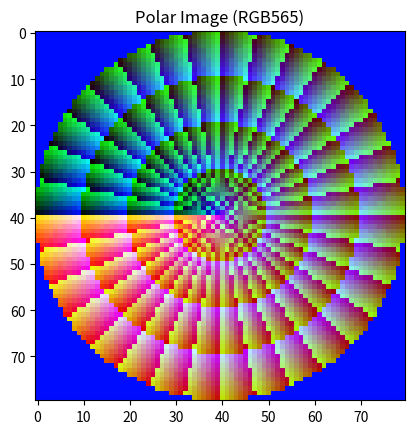

Reproduce this figure in Python.
import numpy as np
import matplotlib.pyplot as plt

# 定义图像的宽度和高度
IRIS_WIDTH = 80
IRIS_HEIGHT = 80

# 宏定义，0表示读取彩色图像，1表示读取灰度图像
SYMMETRICAL_EYELID = 0  # 修改此处的值为0或1

# 灰度图像数据
upper = [

]

# 彩色图像数据（RGB565格式）
polar_data = [
    # 添加彩色图像数据
0X007F, 0X007F, 0X007F, 0X007F, 0X007F, 0X007F, 0X007F, 0X007F,
  0X007F, 0X007F, 0X007F, 0X007F, 0X007F, 0X007F, 0X007F, 0X007F,
  0X007F, 0X007F, 0X007F, 0X007F, 0X007F, 0X007F, 0X007F, 0X007F,
  0X007F, 0X007F, 0X007F, 0X007F, 0X007F, 0X007F, 0X007F, 0X007F,
  0X007F, 0X007F, 0X3A00, 0X3B00, 0X3C01, 0X3D01, 0X3E01, 0X3F01,
  0X4081, 0X4181, 0X4281, 0X4381, 0X4480, 0X4580, 0X007F, 0X007F,
  0X007F, 0X007F, 0X007F, 0X007F, 0X007F, 0X007F, 0X007F, 0X007F,
  0X007F, 0X007F, 0X007F, 0X007F, 0X007F, 0X007F, 0X007F, 0X007F,
  0X007F, 0X007F, 0X007F, 0X007F, 0X007F, 0X007F, 0X007F, 0X007F,
  0X007F, 0X007F, 0X007F, 0X007F, 0X007F, 0X007F, 0X007F, 0X007F,
  0X007F, 0X007F, 0X007F, 0X007F, 0X007F, 0X007F, 0X007F, 0X007F,
  0X007F, 0X007F, 0X007F, 0X007F, 0X007F, 0X007F, 0X007F, 0X007F,
  0X007F, 0X007F, 0X007F, 0X007F, 0X007F, 0X007F, 0X007F, 0X007F,
  0X007F, 0X007F, 0X007F, 0X007F, 0X007F, 0X3500, 0X3601, 0X3701,
  0X3802, 0X3903, 0X3A03, 0X3B03, 0X3C04, 0X3D04, 0X3E04, 0X3F04,
  0X4084, 0X4184, 0X4284, 0X4384, 0X4483, 0X4583, 0X4683, 0X4782,
  0X4881, 0X4981, 0X4A80, 0X007F, 0X007F, 0X007F, 0X007F, 0X007F,
  0X007F, 0X007F, 0X007F, 0X007F, 0X007F, 0X007F, 0X007F, 0X007F,
  0X007F, 0X007F, 0X007F, 0X007F, 0X007F, 0X007F, 0X007F, 0X007F,
  0X007F, 0X007F, 0X007F, 0X007F, 0X007F, 0X007F, 0X007F, 0X007F,
  0X007F, 0X007F, 0X007F, 0X007F, 0X007F, 0X007F, 0X007F, 0X007F,
  0X007F, 0X007F, 0X007F, 0X007F, 0X007F, 0X007F, 0X007F, 0X007F,
  0X007F, 0X007F, 0X007F, 0X007F, 0X007F, 0X007F, 0X007F, 0X007F,
  0X007F, 0X007F, 0X3180, 0X3281, 0X3382, 0X3483, 0X3584, 0X3684,
  0X3785, 0X3906, 0X3A06, 0X3B07, 0X3C07, 0X3D07, 0X3E07, 0X3F07,
  0X4087, 0X4187, 0X4287, 0X4387, 0X4487, 0X4586, 0X4686, 0X4805,
  0X4904, 0X4A04, 0X4B03, 0X4C02, 0X4D01, 0X4E00, 0X007F, 0X007F,
  0X007F, 0X007F, 0X007F, 0X007F, 0X007F, 0X007F, 0X007F, 0X007F,
  0X007F, 0X007F, 0X007F, 0X007F, 0X007F, 0X007F, 0X007F, 0X007F,
  0X007F, 0X007F, 0X007F, 0X007F, 0X007F, 0X007F, 0X007F, 0X007F,
  0X007F, 0X007F, 0X007F, 0X007F, 0X007F, 0X007F, 0X007F, 0X007F,
  0X007F, 0X007F, 0X007F, 0X007F, 0X007F, 0X007F, 0X007F, 0X007F,
  0X007F, 0X007F, 0X007F, 0X007F, 0X007F, 0X007F, 0X007F, 0X007F,
  0X2F81, 0X3082, 0X3183, 0X3284, 0X3385, 0X3486, 0X3587, 0X3688,
  0X3788, 0X3889, 0X3989, 0X3B0A, 0X3C0A, 0X3D0A, 0X3E0B, 0X3F0B,
  0X408B, 0X418B, 0X428A, 0X438A, 0X448A, 0X4609, 0X4709, 0X4808,
  0X4908, 0X4A07, 0X4B06, 0X4C05, 0X4D04, 0X4E03, 0X4F02, 0X5001,
  0X007F, 0X007F, 0X007F, 0X007F, 0X007F, 0X007F, 0X007F, 0X007F,
  0X007F, 0X007F, 0X007F, 0X007F, 0X007F, 0X007F, 0X007F, 0X007F,
  0X007F, 0X007F, 0X007F, 0X007F, 0X007F, 0X007F, 0X007F, 0X007F,
  0X007F, 0X007F, 0X007F, 0X007F, 0X007F, 0X007F, 0X007F, 0X007F,
  0X007F, 0X007F, 0X007F, 0X007F, 0X007F, 0X007F, 0X007F, 0X007F,
  0X007F, 0X007F, 0X007F, 0X007F, 0X007F, 0X007F, 0X2D01, 0X2E02,
  0X2F04, 0X3005, 0X3106, 0X3207, 0X3308, 0X3409, 0X350A, 0X360B,
  0X378B, 0X388C, 0X398D, 0X3A8D, 0X3B8D, 0X3D0E, 0X3E0E, 0X3F0E,
  0X408E, 0X418E, 0X428E, 0X440D, 0X450D, 0X460D, 0X470C, 0X480B,
  0X498B, 0X4A8A, 0X4B89, 0X4C88, 0X4D87, 0X4E86, 0X4F85, 0X5084,
  0X5182, 0X5281, 0X007F, 0X007F, 0X007F, 0X007F, 0X007F, 0X007F,
  0X007F, 0X007F, 0X007F, 0X007F, 0X007F, 0X007F, 0X007F, 0X007F,
  0X007F, 0X007F, 0X007F, 0X007F, 0X007F, 0X007F, 0X007F, 0X007F,
  0X007F, 0X007F, 0X007F, 0X007F, 0X007F, 0X007F, 0X007F, 0X007F,
  0X007F, 0X007F, 0X007F, 0X007F, 0X007F, 0X007F, 0X007F, 0X007F,
  0X007F, 0X007F, 0X007F, 0X007F, 0X2B01, 0X2B82, 0X2C84, 0X2D85,
  0X2E86, 0X2F88, 0X3089, 0X318A, 0X328B, 0X338C, 0X350D, 0X360E,
  0X370F, 0X380F, 0X3990, 0X3A90, 0X3B91, 0X3D11, 0X3E11, 0X3F11,
  0X4091, 0X4191, 0X4291, 0X4411, 0X4510, 0X4610, 0X478F, 0X488F,
  0X498E, 0X4A8D, 0X4C0C, 0X4D0B, 0X4E0A, 0X4F09, 0X5008, 0X5106,
  0X5205, 0X5304, 0X5402, 0X5481, 0X007F, 0X007F, 0X007F, 0X007F,
  0X007F, 0X007F, 0X007F, 0X007F, 0X007F, 0X007F, 0X007F, 0X007F,
  0X007F, 0X007F, 0X007F, 0X007F, 0X007F, 0X007F, 0X007F, 0X007F,
  0X007F, 0X007F, 0X007F, 0X007F, 0X007F, 0X007F, 0X007F, 0X007F,
  0X007F, 0X007F, 0X007F, 0X007F, 0X007F, 0X007F, 0X007F, 0X007F,
  0X007F, 0X007F, 0X2880, 0X2982, 0X2A83, 0X2B05, 0X2C07, 0X2D08,
  0X2E09, 0X2F0B, 0X300C, 0X310D, 0X328E, 0X338F, 0X3490, 0X3591,
  0X3712, 0X3812, 0X3913, 0X3A93, 0X3B94, 0X3C94, 0X3E14, 0X3F14,
  0X4094, 0X4194, 0X4314, 0X4414, 0X4513, 0X4693, 0X4792, 0X4892,
  0X4A11, 0X4B10, 0X4C0F, 0X4D0E, 0X4E8D, 0X4F8C, 0X508B, 0X5189,
  0X5288, 0X5387, 0X5485, 0X5503, 0X5602, 0X5700, 0X007F, 0X007F,
  0X007F, 0X007F, 0X007F, 0X007F, 0X007F, 0X007F, 0X007F, 0X007F,
  0X007F, 0X007F, 0X007F, 0X007F, 0X007F, 0X007F, 0X007F, 0X007F,
  0X007F, 0X007F, 0X007F, 0X007F, 0X007F, 0X007F, 0X007F, 0X007F,
  0X007F, 0X007F, 0X007F, 0X007F, 0X007F, 0X007F, 0X007F, 0X007F,
  0X007F, 0X2701, 0X2803, 0X2905, 0X2986, 0X2A88, 0X2B89, 0X2C8B,
  0X2D8C, 0X2E8E, 0X2F8F, 0X3110, 0X3211, 0X3312, 0X3413, 0X3594,
  0X3695, 0X3795, 0X3916, 0X3A17, 0X3B97, 0X3C97, 0X3E17, 0X3F17,
  0X4097, 0X4197, 0X4317, 0X4417, 0X4597, 0X4696, 0X4815, 0X4915,
  0X4A14, 0X4B93, 0X4C92, 0X4D91, 0X4E90, 0X500F, 0X510E, 0X520C,
  0X530B, 0X5409, 0X5508, 0X5606, 0X5685, 0X5783, 0X5881, 0X007F,
  0X007F, 0X007F, 0X007F, 0X007F, 0X007F, 0X007F, 0X007F, 0X007F,
  0X007F, 0X007F, 0X007F, 0X007F, 0X007F, 0X007F, 0X007F, 0X007F,
  0X007F, 0X007F, 0X007F, 0X007F, 0X007F, 0X007F, 0X007F, 0X007F,
  0X007F, 0X007F, 0X007F, 0X007F, 0X007F, 0X007F, 0X007F, 0X2500,
  0X2582, 0X2684, 0X2785, 0X2807, 0X2909, 0X2A0B, 0X2B0C, 0X2C0E,
  0X2D0F, 0X2E11, 0X2F92, 0X3093, 0X3194, 0X3295, 0X3416, 0X3517,
  0X3618, 0X3799, 0X3899, 0X3A1A, 0X3B1A, 0X3C9A, 0X3E1B, 0X3F1B,
  0X409B, 0X419B, 0X431A, 0X449A, 0X459A, 0X4719, 0X4819, 0X4998,
  0X4A97, 0X4B96, 0X4D15, 0X4E14, 0X4F13, 0X5012, 0X5191, 0X528F,
  0X538E, 0X548C, 0X558B, 0X5689, 0X5787, 0X5805, 0X5904, 0X5A02,
  0X5A80, 0X007F, 0X007F, 0X007F, 0X007F, 0X007F, 0X007F, 0X007F,
  0X007F, 0X007F, 0X007F, 0X007F, 0X007F, 0X007F, 0X007F, 0X007F,
  0X007F, 0X007F, 0X007F, 0X007F, 0X007F, 0X007F, 0X007F, 0X007F,
  0X007F, 0X007F, 0X007F, 0X007F, 0X007F, 0X007F, 0X2380, 0X2402,
  0X2504, 0X2606, 0X2688, 0X278A, 0X288C, 0X298D, 0X2A8F, 0X2B91,
  0X2C92, 0X2D93, 0X2F15, 0X3016, 0X3117, 0X3218, 0X3399, 0X349A,
  0X361B, 0X371C, 0X389C, 0X3A1D, 0X3B1D, 0X3C9E, 0X3D9E, 0X3F1E,
  0X409E, 0X421E, 0X431E, 0X449D, 0X459D, 0X471C, 0X489C, 0X499B,
  0X4B1A, 0X4C19, 0X4D98, 0X4E97, 0X4F96, 0X5095, 0X5213, 0X5312,
  0X5411, 0X550F, 0X560D, 0X570C, 0X580A, 0X5908, 0X5986, 0X5A84,
  0X5B82, 0X5C00, 0X007F, 0X007F, 0X007F, 0X007F, 0X007F, 0X007F,
  0X007F, 0X007F, 0X007F, 0X007F, 0X007F, 0X007F, 0X007F, 0X007F,
  0X007F, 0X007F, 0X007F, 0X007F, 0X007F, 0X007F, 0X007F, 0X007F,
  0X007F, 0X007F, 0X007F, 0X007F, 0X007F, 0X2201, 0X2283, 0X2385,
  0X2487, 0X2509, 0X260B, 0X270D, 0X280E, 0X2910, 0X2A12, 0X2B13,
  0X2C15, 0X2D16, 0X2E98, 0X2F99, 0X309A, 0X321B, 0X331C, 0X349D,
  0X359E, 0X371F, 0X381F, 0X39A0, 0X3B20, 0X3CA1, 0X3DA1, 0X3F21,
  0X40A1, 0X4221, 0X4321, 0X44A0, 0X4620, 0X479F, 0X489F, 0X4A1E,
  0X4B1D, 0X4C9C, 0X4D9B, 0X4F1A, 0X5019, 0X5118, 0X5296, 0X5395,
  0X5493, 0X5592, 0X5690, 0X578E, 0X588D, 0X598B, 0X5A89, 0X5B07,
  0X5C05, 0X5D03, 0X5D81, 0X007F, 0X007F, 0X007F, 0X007F, 0X007F,
  0X007F, 0X007F, 0X007F, 0X007F, 0X007F, 0X007F, 0X007F, 0X007F,
  0X007F, 0X007F, 0X007F, 0X007F, 0X007F, 0X007F, 0X007F, 0X007F,
  0X007F, 0X007F, 0X007F, 0X007F, 0X2081, 0X2103, 0X2205, 0X2307,
  0X2389, 0X248B, 0X258D, 0X268F, 0X2791, 0X2893, 0X2994, 0X2A96,
  0X2B98, 0X2C99, 0X2D9B, 0X2F1C, 0X301D, 0X319E, 0X329F, 0X3420,
  0X35A1, 0X36A2, 0X3823, 0X39A3, 0X3B24, 0X3C24, 0X3DA4, 0X3F24,
  0X40A4, 0X4224, 0X43A4, 0X44A4, 0X4623, 0X47A3, 0X4922, 0X4A21,
  0X4BA0, 0X4D1F, 0X4E1E, 0X4F9D, 0X509C, 0X521B, 0X5319, 0X5418,
  0X5516, 0X5614, 0X5713, 0X5811, 0X590F, 0X5A0D, 0X5B0B, 0X5C09,
  0X5C87, 0X5D85, 0X5E83, 0X5F01, 0X007F, 0X007F, 0X007F, 0X007F,
  0X007F, 0X007F, 0X007F, 0X007F, 0X007F, 0X007F, 0X007F, 0X007F,
  0X007F, 0X007F, 0X007F, 0X007F, 0X007F, 0X007F, 0X007F, 0X007F,
  0X007F, 0X007F, 0X007F, 0X1F01, 0X2003, 0X2085, 0X2187, 0X220A,
  0X230C, 0X240E, 0X2490, 0X2592, 0X2694, 0X2795, 0X2897, 0X2999,
  0X2B1A, 0X2C1C, 0X2D1D, 0X2E9F, 0X2FA0, 0X3121, 0X3222, 0X33A3,
  0X3524, 0X36A5, 0X37A6, 0X3926, 0X3AA7, 0X3C27, 0X3DA7, 0X3F27,
  0X40A7, 0X4227, 0X43A7, 0X4527, 0X46A6, 0X4826, 0X4925, 0X4AA4,
  0X4C23, 0X4DA2, 0X4EA1, 0X5020, 0X511F, 0X529D, 0X539C, 0X549A,
  0X5619, 0X5717, 0X5815, 0X5914, 0X5A12, 0X5B10, 0X5B8E, 0X5C8C,
  0X5D8A, 0X5E07, 0X5F05, 0X6003, 0X6081, 0X007F, 0X007F, 0X007F,
  0X007F, 0X007F, 0X007F, 0X007F, 0X007F, 0X007F, 0X007F, 0X007F,
  0X007F, 0X007F, 0X007F, 0X007F, 0X007F, 0X007F, 0X007F, 0X007F,
  0X007F, 0X007F, 0X1D81, 0X1E83, 0X1F05, 0X2008, 0X208A, 0X218C,
  0X220E, 0X2310, 0X2412, 0X2514, 0X2616, 0X2718, 0X281A, 0X291C,
  0X2A1D, 0X2B9F, 0X2CA0, 0X2E22, 0X2F23, 0X30A4, 0X31A5, 0X3326,
  0X34A7, 0X3628, 0X37A9, 0X3929, 0X3AAA, 0X3C2A, 0X3DAB, 0X3F2B,
  0X40AB, 0X422B, 0X43AA, 0X452A, 0X46A9, 0X4829, 0X49A8, 0X4B27,
  0X4CA6, 0X4E25, 0X4F24, 0X50A3, 0X51A2, 0X5320, 0X541F, 0X559D,
  0X569C, 0X579A, 0X5898, 0X5996, 0X5A94, 0X5B92, 0X5C90, 0X5D8E,
  0X5E0C, 0X5F0A, 0X6008, 0X6085, 0X6103, 0X6201, 0X007F, 0X007F,
  0X007F, 0X007F, 0X007F, 0X007F, 0X007F, 0X007F, 0X007F, 0X007F,
  0X007F, 0X007F, 0X007F, 0X007F, 0X007F, 0X007F, 0X007F, 0X007F,
  0X007F, 0X1C00, 0X1D03, 0X1D85, 0X1E07, 0X1F0A, 0X200C, 0X208E,
  0X2191, 0X2293, 0X2315, 0X2417, 0X2519, 0X261B, 0X271D, 0X289E,
  0X29A0, 0X2AA2, 0X2C23, 0X2D25, 0X2EA6, 0X3027, 0X3128, 0X32A9,
  0X342A, 0X35AB, 0X372C, 0X38AD, 0X3A2D, 0X3C2E, 0X3DAE, 0X3F2E,
  0X40AE, 0X422E, 0X43AE, 0X45AD, 0X472D, 0X48AC, 0X4A2B, 0X4BAA,
  0X4D29, 0X4EA8, 0X4FA7, 0X5126, 0X52A5, 0X53A3, 0X5522, 0X5620,
  0X571E, 0X589D, 0X599B, 0X5A99, 0X5B97, 0X5C95, 0X5D13, 0X5E11,
  0X5F0E, 0X600C, 0X608A, 0X6187, 0X6205, 0X6283, 0X6380, 0X007F,
  0X007F, 0X007F, 0X007F, 0X007F, 0X007F, 0X007F, 0X007F, 0X007F,
  0X007F, 0X007F, 0X007F, 0X007F, 0X007F, 0X007F, 0X007F, 0X007F,
  0X1A80, 0X1B82, 0X1C05, 0X1C87, 0X1D8A, 0X1E0C, 0X1F0E, 0X2011,
  0X2093, 0X2195, 0X2297, 0X2399, 0X249B, 0X259D, 0X269F, 0X27A1,
  0X2923, 0X2A24, 0X2B26, 0X2CA7, 0X2E29, 0X2FAA, 0X30AB, 0X322D,
  0X33AE, 0X352E, 0X372F, 0X38B0, 0X3A30, 0X3BB1, 0X3DB1, 0X3F31,
  0X40B1, 0X4231, 0X4431, 0X45B0, 0X4730, 0X48AF, 0X4AAE, 0X4C2E,
  0X4DAD, 0X4F2B, 0X502A, 0X51A9, 0X5327, 0X54A6, 0X55A4, 0X56A3,
  0X5821, 0X591F, 0X5A1D, 0X5B1B, 0X5C19, 0X5D17, 0X5E15, 0X5F13,
  0X6011, 0X608E, 0X618C, 0X620A, 0X6307, 0X6385, 0X6402, 0X6500,
  0X007F, 0X007F, 0X007F, 0X007F, 0X007F, 0X007F, 0X007F, 0X007F,
  0X007F, 0X007F, 0X007F, 0X007F, 0X007F, 0X007F, 0X007F, 0X007F,
  0X1A02, 0X1A84, 0X1B07, 0X1C09, 0X1C8C, 0X1D8E, 0X1E11, 0X1F13,
  0X2015, 0X2097, 0X219A, 0X229C, 0X239E, 0X24A0, 0X25A2, 0X2724,
  0X2825, 0X2927, 0X2AA9, 0X2C2A, 0X2D2C, 0X2EAD, 0X302E, 0X31B0,
  0X3331, 0X3531, 0X36B2, 0X3833, 0X39B3, 0X3BB4, 0X3D34, 0X3F34,
  0X40B4, 0X42B4, 0X4434, 0X4633, 0X47B3, 0X4932, 0X4AB1, 0X4CB1,
  0X4E30, 0X4FAE, 0X512D, 0X52AC, 0X53AA, 0X5529, 0X56A7, 0X57A5,
  0X58A4, 0X5A22, 0X5B20, 0X5C1E, 0X5D1C, 0X5E1A, 0X5F17, 0X6015,
  0X6093, 0X6191, 0X620E, 0X630C, 0X6389, 0X6487, 0X6504, 0X6582,
  0X007F, 0X007F, 0X007F, 0X007F, 0X007F, 0X007F, 0X007F, 0X007F,
  0X007F, 0X007F, 0X007F, 0X007F, 0X007F, 0X007F, 0X007F, 0X1881,
  0X1904, 0X1986, 0X1A89, 0X1B0B, 0X1B8E, 0X1C90, 0X1D13, 0X1E15,
  0X1F17, 0X201A, 0X209C, 0X219E, 0X22A0, 0X23A2, 0X2524, 0X2626,
  0X2728, 0X28AA, 0X29AC, 0X2B2D, 0X2CAF, 0X2E30, 0X2FB1, 0X3133,
  0X32B4, 0X34B5, 0X3635, 0X37B6, 0X39B7, 0X3B37, 0X3D37, 0X3F37,
  0X40B7, 0X42B7, 0X44B7, 0X4637, 0X4836, 0X49B5, 0X4B35, 0X4D34,
  0X4EB3, 0X5031, 0X51B0, 0X532F, 0X54AD, 0X562C, 0X572A, 0X58A8,
  0X59A6, 0X5AA4, 0X5C22, 0X5D20, 0X5E1E, 0X5F1C, 0X601A, 0X6097,
  0X6195, 0X6293, 0X6310, 0X640E, 0X648B, 0X6509, 0X6606, 0X6684,
  0X6701, 0X007F, 0X007F, 0X007F, 0X007F, 0X007F, 0X007F, 0X007F,
  0X007F, 0X007F, 0X007F, 0X007F, 0X007F, 0X007F, 0X1700, 0X1783,
  0X1805, 0X1908, 0X198B, 0X1A0D, 0X1B10, 0X1B92, 0X1C95, 0X1D17,
  0X1E1A, 0X1F1C, 0X201E, 0X20A0, 0X21A3, 0X2325, 0X2427, 0X2529,
  0X26AB, 0X27AD, 0X292E, 0X2AB0, 0X2BB1, 0X2D33, 0X2F34, 0X30B6,
  0X3237, 0X3438, 0X35B8, 0X37B9, 0X393A, 0X3B3A, 0X3D3B, 0X3F3B,
  0X40BB, 0X42BB, 0X44BA, 0X46BA, 0X4839, 0X4A38, 0X4BB8, 0X4DB7,
  0X4F36, 0X50B4, 0X52B3, 0X5431, 0X5530, 0X56AE, 0X582D, 0X592B,
  0X5AA9, 0X5BA7, 0X5CA5, 0X5E23, 0X5F20, 0X601E, 0X609C, 0X619A,
  0X6297, 0X6315, 0X6412, 0X6490, 0X658D, 0X660B, 0X6688, 0X6785,
  0X6803, 0X6880, 0X007F, 0X007F, 0X007F, 0X007F, 0X007F, 0X007F,
  0X007F, 0X007F, 0X007F, 0X007F, 0X007F, 0X007F, 0X1602, 0X1685,
  0X1787, 0X180A, 0X188D, 0X190F, 0X1A12, 0X1A94, 0X1B97, 0X1C19,
  0X1D1C, 0X1E1E, 0X1F20, 0X2023, 0X2125, 0X2227, 0X2329, 0X242B,
  0X25AD, 0X26AF, 0X2831, 0X29B3, 0X2B34, 0X2CB6, 0X2E37, 0X2FB8,
  0X31BA, 0X333B, 0X353C, 0X373C, 0X393D, 0X3B3D, 0X3D3E, 0X3F3E,
  0X40BE, 0X42BE, 0X44BD, 0X46BD, 0X48BC, 0X4ABC, 0X4CBB, 0X4E3A,
  0X5038, 0X51B7, 0X5336, 0X54B4, 0X5633, 0X57B1, 0X592F, 0X5A2D,
  0X5BAB, 0X5CA9, 0X5DA7, 0X5EA5, 0X6023, 0X60A0, 0X619E, 0X629C,
  0X6399, 0X6417, 0X6514, 0X6592, 0X668F, 0X670D, 0X678A, 0X6807,
  0X6905, 0X6982, 0X007F, 0X007F, 0X007F, 0X007F, 0X007F, 0X007F,
  0X007F, 0X007F, 0X007F, 0X007F, 0X007F, 0X1481, 0X1503, 0X1606,
  0X1689, 0X170C, 0X178E, 0X1811, 0X1914, 0X1996, 0X1A99, 0X1B1B,
  0X1C1E, 0X1D20, 0X1E23, 0X1EA5, 0X2027, 0X2129, 0X222C, 0X232E,
  0X24B0, 0X25B2, 0X2734, 0X28B5, 0X2A37, 0X2BB9, 0X2DBA, 0X2F3B,
  0X313D, 0X32BE, 0X34BF, 0X36BF, 0X38C0, 0X3AC1, 0X3CC1, 0X3EC1,
  0X4141, 0X4341, 0X4541, 0X4740, 0X493F, 0X4B3F, 0X4D3E, 0X4EBD,
  0X50BB, 0X523A, 0X5439, 0X55B7, 0X5735, 0X58B4, 0X5A32, 0X5B30,
  0X5CAE, 0X5DAC, 0X5EA9, 0X6027, 0X6125, 0X61A3, 0X62A0, 0X639E,
  0X649B, 0X6519, 0X6616, 0X6694, 0X6791, 0X680E, 0X688C, 0X6909,
  0X6986, 0X6A83, 0X6B01, 0X007F, 0X007F, 0X007F, 0X007F, 0X007F,
  0X007F, 0X007F, 0X007F, 0X007F, 0X007F, 0X1402, 0X1485, 0X1508,
  0X158B, 0X160D, 0X1690, 0X1713, 0X1815, 0X1898, 0X199B, 0X1A1D,
  0X1B20, 0X1C22, 0X1CA5, 0X1DA7, 0X1EA9, 0X202C, 0X212E, 0X2230,
  0X23B2, 0X24B4, 0X2636, 0X27B8, 0X293A, 0X2ABB, 0X2CBD, 0X2E3E,
  0X3040, 0X3241, 0X3442, 0X3643, 0X3843, 0X3AC4, 0X3CC4, 0X3EC4,
  0X4144, 0X4344, 0X4544, 0X47C3, 0X49C3, 0X4BC2, 0X4DC1, 0X4FC0,
  0X51BE, 0X533D, 0X553B, 0X56BA, 0X5838, 0X59B6, 0X5B34, 0X5C32,
  0X5DB0, 0X5EAE, 0X602C, 0X6129, 0X6227, 0X6325, 0X63A2, 0X64A0,
  0X659D, 0X661B, 0X6718, 0X6795, 0X6893, 0X6910, 0X698D, 0X6A0B,
  0X6A88, 0X6B05, 0X6B82, 0X007F, 0X007F, 0X007F, 0X007F, 0X007F,
  0X007F, 0X007F, 0X007F, 0X007F, 0X1281, 0X1304, 0X1387, 0X1409,
  0X148C, 0X150F, 0X1592, 0X1614, 0X1717, 0X179A, 0X189D, 0X191F,
  0X1A22, 0X1AA4, 0X1BA7, 0X1CA9, 0X1DAC, 0X1EAE, 0X2030, 0X2133,
  0X2235, 0X23B7, 0X2539, 0X26BB, 0X283C, 0X29BE, 0X2BC0, 0X2DC1,
  0X2FC3, 0X31C4, 0X33C5, 0X35C6, 0X37C6, 0X3A47, 0X3CC7, 0X3EC7,
  0X4147, 0X4347, 0X45C7, 0X4846, 0X4A46, 0X4C45, 0X4E44, 0X5043,
  0X5241, 0X5440, 0X563E, 0X57BC, 0X593B, 0X5AB9, 0X5C37, 0X5DB5,
  0X5EB3, 0X6030, 0X612E, 0X622C, 0X6329, 0X6427, 0X6524, 0X65A2,
  0X669F, 0X671D, 0X681A, 0X6897, 0X6994, 0X6A12, 0X6A8F, 0X6B0C,
  0X6B89, 0X6C07, 0X6C84, 0X6D01, 0X007F, 0X007F, 0X007F, 0X007F,
  0X007F, 0X007F, 0X007F, 0X007F, 0X1182, 0X1205, 0X1288, 0X130B,
  0X138E, 0X1411, 0X1493, 0X1516, 0X1619, 0X169C, 0X171E, 0X1821,
  0X18A4, 0X19A6, 0X1AA9, 0X1BAB, 0X1CAE, 0X1DB0, 0X1EB3, 0X2035,
  0X2137, 0X22B9, 0X243B, 0X25BD, 0X273F, 0X28C1, 0X2AC3, 0X2CC4,
  0X2EC6, 0X30C7, 0X32C8, 0X3549, 0X374A, 0X39CA, 0X3C4A, 0X3ECB,
  0X414B, 0X43CA, 0X464A, 0X48CA, 0X4AC9, 0X4D48, 0X4F47, 0X5146,
  0X5344, 0X5543, 0X5741, 0X58BF, 0X5A3D, 0X5BBB, 0X5D39, 0X5EB7,
  0X6035, 0X6133, 0X6230, 0X632E, 0X642B, 0X6529, 0X6626, 0X6724,
  0X67A1, 0X689E, 0X691C, 0X6999, 0X6A96, 0X6B13, 0X6B91, 0X6C0E,
  0X6C8B, 0X6D08, 0X6D85, 0X6E02, 0X007F, 0X007F, 0X007F, 0X007F,
  0X007F, 0X007F, 0X007F, 0X1001, 0X1084, 0X1106, 0X1189, 0X120C,
  0X128F, 0X1312, 0X1395, 0X1418, 0X149A, 0X159D, 0X1620, 0X16A3,
  0X17A5, 0X18A8, 0X192B, 0X1A2D, 0X1B30, 0X1C32, 0X1DB5, 0X1EB7,
  0X2039, 0X213C, 0X22BE, 0X2440, 0X25C2, 0X27C4, 0X29C5, 0X2BC7,
  0X2DC8, 0X2FCA, 0X324B, 0X344C, 0X36CD, 0X394D, 0X3C4E, 0X3ECE,
  0X414E, 0X43CE, 0X46CD, 0X494D, 0X4BCC, 0X4DCB, 0X504A, 0X5248,
  0X5447, 0X5645, 0X5844, 0X5A42, 0X5BC0, 0X5D3E, 0X5EBC, 0X6039,
  0X6137, 0X6235, 0X63B2, 0X64B0, 0X65AD, 0X66AB, 0X6728, 0X6825,
  0X6923, 0X69A0, 0X6A1D, 0X6B1A, 0X6B98, 0X6C15, 0X6C92, 0X6D0F,
  0X6D8C, 0X6E09, 0X6E86, 0X6F04, 0X6F81, 0X007F, 0X007F, 0X007F,
  0X007F, 0X007F, 0X007F, 0X0F02, 0X0F85, 0X1008, 0X108B, 0X110E,
  0X1191, 0X1213, 0X1296, 0X1319, 0X139C, 0X141F, 0X1522, 0X15A4,
  0X16A7, 0X172A, 0X182D, 0X192F, 0X1A32, 0X1B34, 0X1C37, 0X1D39,
  0X1EBC, 0X203E, 0X2140, 0X2342, 0X24C4, 0X2646, 0X2848, 0X2A4A,
  0X2CCB, 0X2ECD, 0X314E, 0X33CF, 0X3650, 0X3950, 0X3BD1, 0X3ED1,
  0X4151, 0X4451, 0X46D0, 0X49D0, 0X4C4F, 0X4ECE, 0X514D, 0X534B,
  0X55CA, 0X57C8, 0X59C6, 0X5B44, 0X5CC2, 0X5EC0, 0X603E, 0X613C,
  0X62B9, 0X63B7, 0X64B4, 0X65B2, 0X66AF, 0X67AD, 0X68AA, 0X6927,
  0X6A24, 0X6AA2, 0X6B9F, 0X6C1C, 0X6C99, 0X6D16, 0X6D93, 0X6E11,
  0X6E8E, 0X6F0B, 0X6F88, 0X7005, 0X7082, 0X007F, 0X007F, 0X007F,
  0X007F, 0X007F, 0X0E00, 0X0E03, 0X0E86, 0X0F09, 0X0F8C, 0X100F,
  0X1012, 0X1095, 0X1118, 0X121B, 0X129D, 0X1320, 0X13A3, 0X14A6,
  0X1529, 0X162C, 0X16AE, 0X17B1, 0X18B4, 0X19B6, 0X1AB9, 0X1BBB,
  0X1D3E, 0X1EC0, 0X2042, 0X21C5, 0X2347, 0X2549, 0X274B, 0X294C,
  0X2B4E, 0X2DD0, 0X3051, 0X32D2, 0X35D3, 0X38D4, 0X3B54, 0X3E54,
  0X41D4, 0X44D4, 0X4754, 0X4A53, 0X4D52, 0X4FD1, 0X5250, 0X54CE,
  0X56CC, 0X58CB, 0X5AC9, 0X5CC7, 0X5E45, 0X6042, 0X6140, 0X62BE,
  0X643B, 0X6539, 0X6636, 0X6734, 0X6831, 0X692E, 0X69AC, 0X6AA9,
  0X6B26, 0X6C23, 0X6CA0, 0X6D1D, 0X6D9B, 0X6E98, 0X6F15, 0X6F92,
  0X6F8F, 0X700C, 0X7089, 0X7106, 0X7183, 0X7180, 0X007F, 0X007F,
  0X007F, 0X007F, 0X0D01, 0X0D04, 0X0D87, 0X0E0A, 0X0E8D, 0X0E90,
  0X0F13, 0X0F96, 0X1019, 0X109C, 0X111F, 0X11A2, 0X12A5, 0X1327,
  0X13AA, 0X14AD, 0X1530, 0X1633, 0X1735, 0X1838, 0X193B, 0X1A3D,
  0X1BC0, 0X1CC2, 0X1E45, 0X2047, 0X21C9, 0X23CB, 0X25CD, 0X27CF,
  0X29D1, 0X2C52, 0X2F54, 0X31D5, 0X34D6, 0X37D7, 0X3B57, 0X3E57,
  0X41D7, 0X44D7, 0X4857, 0X4B56, 0X4E55, 0X50D4, 0X53D2, 0X5651,
  0X584F, 0X5A4D, 0X5C4B, 0X5E49, 0X6047, 0X61C5, 0X6342, 0X6440,
  0X65BD, 0X66BB, 0X67B8, 0X68B5, 0X69B3, 0X6AB0, 0X6B2D, 0X6C2A,
  0X6CA7, 0X6D25, 0X6E22, 0X6E9F, 0X6F1C, 0X6F99, 0X7016, 0X7093,
  0X7110, 0X710D, 0X718A, 0X7207, 0X7284, 0X7281, 0X007F, 0X007F,
  0X007F, 0X007F, 0X0C02, 0X0C05, 0X0C88, 0X0D0B, 0X0D0E, 0X0D91,
  0X0E14, 0X0E97, 0X0F1A, 0X0F9D, 0X1020, 0X10A3, 0X1126, 0X11A9,
  0X12AC, 0X132F, 0X1431, 0X14B4, 0X15B7, 0X16BA, 0X17BC, 0X18BF,
  0X1A42, 0X1B44, 0X1CC7, 0X1E49, 0X204B, 0X21CE, 0X23D0, 0X2652,
  0X2854, 0X2B55, 0X2DD7, 0X30D8, 0X33D9, 0X375A, 0X3ADA, 0X3E5B,
  0X41DB, 0X455A, 0X48DA, 0X4C59, 0X4F58, 0X5257, 0X54D5, 0X57D4,
  0X59D2, 0X5C50, 0X5E4E, 0X604B, 0X61C9, 0X6347, 0X64C4, 0X65C2,
  0X673F, 0X683C, 0X693A, 0X6A37, 0X6B34, 0X6BB1, 0X6CAF, 0X6D2C,
  0X6E29, 0X6EA6, 0X6F23, 0X6FA0, 0X701D, 0X709A, 0X7117, 0X7194,
  0X7211, 0X728E, 0X728B, 0X7308, 0X7385, 0X7382, 0X007F, 0X007F,
  0X007F, 0X0A80, 0X0B03, 0X0B06, 0X0B89, 0X0C0C, 0X0C0F, 0X0C92,
  0X0D15, 0X0D98, 0X0D9B, 0X0E1E, 0X0EA1, 0X0F24, 0X0FA7, 0X102A,
  0X112D, 0X11B0, 0X12B3, 0X1336, 0X1439, 0X153B, 0X163E, 0X1741,
  0X1844, 0X19C6, 0X1AC9, 0X1C4B, 0X1E4E, 0X2050, 0X2252, 0X2454,
  0X26D6, 0X2958, 0X2C5A, 0X2FDB, 0X32DC, 0X365D, 0X3A5E, 0X3E5E,
  0X41DE, 0X45DE, 0X49DD, 0X4D5C, 0X505B, 0X53DA, 0X56D8, 0X5956,
  0X5BD4, 0X5DD2, 0X6050, 0X61CE, 0X63CB, 0X6549, 0X6646, 0X67C4,
  0X68C1, 0X69BE, 0X6ABB, 0X6BB9, 0X6CB6, 0X6D33, 0X6E30, 0X6EAD,
  0X6FAA, 0X7027, 0X70A4, 0X7121, 0X719E, 0X721B, 0X7218, 0X7295,
  0X7312, 0X738F, 0X738C, 0X7409, 0X7486, 0X7483, 0X7500, 0X007F,
  0X007F, 0X0981, 0X0A04, 0X0A07, 0X0A8A, 0X0A8D, 0X0B10, 0X0B93,
  0X0B96, 0X0C19, 0X0C9C, 0X0D1F, 0X0DA2, 0X0E25, 0X0EA8, 0X0F2B,
  0X0FAE, 0X1031, 0X10B4, 0X11B7, 0X123A, 0X133D, 0X1440, 0X1543,
  0X1645, 0X17C8, 0X18CB, 0X1A4D, 0X1C50, 0X1DD2, 0X2055, 0X2257,
  0X24D9, 0X27DB, 0X2ADC, 0X2DDE, 0X31DF, 0X35E0, 0X39E1, 0X3DE1,
  0X4261, 0X4661, 0X4A60, 0X4E5F, 0X525E, 0X555C, 0X585B, 0X5B59,
  0X5DD7, 0X6055, 0X6252, 0X63D0, 0X65CD, 0X674B, 0X6848, 0X69C5,
  0X6AC3, 0X6BC0, 0X6CBD, 0X6DBA, 0X6E37, 0X6F34, 0X6FB1, 0X702E,
  0X70AB, 0X7128, 0X71A5, 0X7222, 0X729F, 0X731C, 0X7399, 0X7416,
  0X7413, 0X7490, 0X750D, 0X750A, 0X7587, 0X7584, 0X7601, 0X007F,
  0X007F, 0X0881, 0X0904, 0X0908, 0X098B, 0X098E, 0X0A11, 0X0A14,
  0X0A97, 0X0B1A, 0X0B1D, 0X0BA0, 0X0C23, 0X0CA6, 0X0D29, 0X0DAD,
  0X0E30, 0X0EB3, 0X0F36, 0X1038, 0X10BB, 0X11BE, 0X1241, 0X1344,
  0X1447, 0X15CA, 0X16CC, 0X184F, 0X19D2, 0X1BD4, 0X1DD7, 0X2059,
  0X22DB, 0X255D, 0X28DF, 0X2C61, 0X3062, 0X3463, 0X38E4, 0X3DE4,
  0X4264, 0X4764, 0X4BE3, 0X4FE2, 0X53E1, 0X575F, 0X5ADD, 0X5D5B,
  0X6059, 0X6257, 0X6454, 0X6652, 0X67CF, 0X694C, 0X6A4A, 0X6BC7,
  0X6CC4, 0X6DC1, 0X6E3E, 0X6F3B, 0X6FB8, 0X70B6, 0X7133, 0X71B0,
  0X722D, 0X72A9, 0X7326, 0X73A3, 0X7420, 0X749D, 0X749A, 0X7517,
  0X7594, 0X7591, 0X760E, 0X760B, 0X7688, 0X7684, 0X7701, 0X007F,
  0X007F, 0X0782, 0X0805, 0X0808, 0X080B, 0X088F, 0X0892, 0X0915,
  0X0998, 0X099B, 0X0A1E, 0X0A21, 0X0AA4, 0X0B27, 0X0BAA, 0X0C2E,
  0X0CB1, 0X0D34, 0X0DB7, 0X0E3A, 0X0EBD, 0X0FC0, 0X1043, 0X1146,
  0X1248, 0X134B, 0X14CE, 0X1651, 0X17D4, 0X1956, 0X1B59, 0X1D5B,
  0X205E, 0X22E0, 0X2662, 0X29E4, 0X2E65, 0X32E6, 0X37E7, 0X3D67,
  0X42E7, 0X4867, 0X4D66, 0X51E5, 0X5664, 0X59E2, 0X5D60, 0X605E,
  0X62DB, 0X64D9, 0X66D6, 0X6854, 0X69D1, 0X6B4E, 0X6CCB, 0X6DC8,
  0X6EC6, 0X6FC3, 0X7040, 0X713D, 0X71BA, 0X7237, 0X72B4, 0X7331,
  0X73AE, 0X742A, 0X74A7, 0X7524, 0X75A1, 0X759E, 0X761B, 0X7618,
  0X7695, 0X7712, 0X770F, 0X778B, 0X7788, 0X7785, 0X7802, 0X007F,
  0X007F, 0X0683, 0X0686, 0X0709, 0X070C, 0X078F, 0X0792, 0X0815,
  0X0819, 0X089C, 0X089F, 0X0922, 0X0925, 0X09A8, 0X0A2B, 0X0AAE,
  0X0AB1, 0X0B35, 0X0BB8, 0X0CBB, 0X0D3E, 0X0DC1, 0X0E44, 0X0F47,
  0X104A, 0X114D, 0X1250, 0X13D2, 0X14D5, 0X16D8, 0X185B, 0X1ADD,
  0X1D60, 0X2062, 0X2364, 0X2766, 0X2BE8, 0X3169, 0X36EA, 0X3CEB,
  0X436B, 0X496A, 0X4EE9, 0X5468, 0X58E6, 0X5CE4, 0X6062, 0X62E0,
  0X655D, 0X67DB, 0X6958, 0X6B55, 0X6C52, 0X6DD0, 0X6ECD, 0X6FCA,
  0X70C7, 0X71C4, 0X7241, 0X72BE, 0X733B, 0X7438, 0X74B5, 0X7531,
  0X752E, 0X75AB, 0X7628, 0X76A5, 0X76A2, 0X771F, 0X771C, 0X7799,
  0X7795, 0X7812, 0X780F, 0X788C, 0X7889, 0X7906, 0X7903, 0X007F,
  0X0580, 0X0583, 0X0586, 0X0609, 0X060D, 0X0610, 0X0693, 0X0696,
  0X0719, 0X071C, 0X079F, 0X07A3, 0X0826, 0X0829, 0X08AC, 0X08AF,
  0X0932, 0X09B5, 0X0A38, 0X0ABC, 0X0B3F, 0X0BC2, 0X0C45, 0X0D48,
  0X0DCB, 0X0ECE, 0X0FD1, 0X10D4, 0X1257, 0X13DA, 0X155C, 0X175F,
  0X19E2, 0X1CE4, 0X2067, 0X2469, 0X28EB, 0X2EEC, 0X356D, 0X3C6E,
  0X43EE, 0X4AED, 0X516C, 0X576B, 0X5BE9, 0X6067, 0X6364, 0X6662,
  0X68DF, 0X6ADC, 0X6C5A, 0X6DD7, 0X6F54, 0X7051, 0X714E, 0X724B,
  0X72C8, 0X73C5, 0X7442, 0X74BF, 0X753C, 0X75B8, 0X7635, 0X76B2,
  0X772F, 0X772C, 0X77A9, 0X77A6, 0X7823, 0X781F, 0X789C, 0X7899,
  0X7916, 0X7913, 0X7990, 0X798D, 0X7989, 0X7A06, 0X7A03, 0X7A00,
  0X0480, 0X0483, 0X0487, 0X048A, 0X050D, 0X0510, 0X0513, 0X0597,
  0X059A, 0X059D, 0X0620, 0X0623, 0X06A6, 0X06A9, 0X072D, 0X0730,
  0X07B3, 0X0836, 0X0839, 0X08BC, 0X093F, 0X09C3, 0X0A46, 0X0AC9,
  0X0BCC, 0X0C4F, 0X0D52, 0X0E55, 0X0F58, 0X105B, 0X125E, 0X13E1,
  0X1664, 0X18E6, 0X1BE9, 0X206B, 0X256D, 0X2B6F, 0X32F0, 0X3B71,
  0X44F1, 0X4D70, 0X54EF, 0X5AED, 0X606B, 0X6469, 0X6766, 0X69E4,
  0X6C61, 0X6DDE, 0X6FDB, 0X70D8, 0X71D5, 0X72D2, 0X73CF, 0X744C,
  0X7549, 0X75C6, 0X7643, 0X76BF, 0X773C, 0X77B9, 0X77B6, 0X7833,
  0X78B0, 0X78AD, 0X7929, 0X7926, 0X79A3, 0X79A0, 0X7A1D, 0X7A1A,
  0X7A17, 0X7A93, 0X7A90, 0X7A8D, 0X7B0A, 0X7B07, 0X7B03, 0X7B00,
  0X0381, 0X0384, 0X0387, 0X038A, 0X040D, 0X0411, 0X0414, 0X0417,
  0X049A, 0X049D, 0X04A0, 0X04A4, 0X0527, 0X052A, 0X05AD, 0X05B0,
  0X0633, 0X0637, 0X06BA, 0X06BD, 0X0740, 0X07C3, 0X0846, 0X08CA,
  0X094D, 0X09D0, 0X0A53, 0X0B56, 0X0C59, 0X0D5C, 0X0E5F, 0X0FE2,
  0X11E5, 0X1468, 0X176B, 0X1AED, 0X2070, 0X26F2, 0X2FF3, 0X3A74,
  0X45F4, 0X5073, 0X5972, 0X6070, 0X656D, 0X68EB, 0X6BE8, 0X6E65,
  0X7062, 0X71DF, 0X72DC, 0X73D9, 0X74D6, 0X75D3, 0X7650, 0X76CD,
  0X774A, 0X77C6, 0X7843, 0X78C0, 0X793D, 0X793A, 0X79B7, 0X79B3,
  0X7A30, 0X7A2D, 0X7AAA, 0X7AA7, 0X7B24, 0X7B20, 0X7B1D, 0X7B1A,
  0X7B97, 0X7B94, 0X7B91, 0X7B8D, 0X7C0A, 0X7C07, 0X7C04, 0X7C01,
  0X0281, 0X0284, 0X0287, 0X028A, 0X028E, 0X0291, 0X0314, 0X0317,
  0X031A, 0X031E, 0X0321, 0X03A4, 0X03A7, 0X03AA, 0X03AE, 0X0431,
  0X0434, 0X04B7, 0X04BA, 0X04BD, 0X0541, 0X0544, 0X05C7, 0X064A,
  0X06CD, 0X06D0, 0X0754, 0X0857, 0X08DA, 0X09DD, 0X0A60, 0X0BE3,
  0X0D66, 0X0EE9, 0X116C, 0X14EF, 0X1972, 0X2074, 0X29F6, 0X37F7,
  0X4877, 0X5676, 0X6074, 0X66F2, 0X6B6F, 0X6EEC, 0X7169, 0X72E6,
  0X7463, 0X75E0, 0X765D, 0X775A, 0X77D7, 0X78D4, 0X7950, 0X794D,
  0X79CA, 0X7A47, 0X7AC4, 0X7AC1, 0X7B3D, 0X7B3A, 0X7B37, 0X7BB4,
  0X7BB1, 0X7C2E, 0X7C2A, 0X7C27, 0X7C24, 0X7CA1, 0X7C9E, 0X7C9A,
  0X7C97, 0X7C94, 0X7D11, 0X7D0E, 0X7D0A, 0X7D07, 0X7D04, 0X7D01,
  0X0181, 0X0184, 0X0187, 0X018B, 0X018E, 0X0191, 0X0194, 0X0197,
  0X019B, 0X021E, 0X0221, 0X0224, 0X0227, 0X022B, 0X022E, 0X0231,
  0X02B4, 0X02B7, 0X02BB, 0X02BE, 0X0341, 0X0344, 0X0347, 0X03CA,
  0X03CE, 0X0451, 0X04D4, 0X04D7, 0X055A, 0X05DE, 0X0661, 0X0764,
  0X0867, 0X096A, 0X0AED, 0X0D70, 0X1073, 0X1676, 0X2079, 0X32FA,
  0X4D7A, 0X6079, 0X69F6, 0X6FF3, 0X72F0, 0X756D, 0X76EA, 0X77E7,
  0X78E4, 0X79E1, 0X7A5E, 0X7ADA, 0X7B57, 0X7B54, 0X7BD1, 0X7C4E,
  0X7C4A, 0X7CC7, 0X7CC4, 0X7CC1, 0X7D3E, 0X7D3B, 0X7D37, 0X7D34,
  0X7DB1, 0X7DAE, 0X7DAB, 0X7DA7, 0X7DA4, 0X7DA1, 0X7D9E, 0X7E1B,
  0X7E17, 0X7E14, 0X7E11, 0X7E0E, 0X7E0B, 0X7E07, 0X7E04, 0X7E01,
  0X0081, 0X0084, 0X0087, 0X008B, 0X008E, 0X0091, 0X0094, 0X0097,
  0X009B, 0X009E, 0X00A1, 0X00A4, 0X00A7, 0X00AB, 0X00AE, 0X00B1,
  0X00B4, 0X00B7, 0X00BB, 0X00BE, 0X0141, 0X0144, 0X0147, 0X014B,
  0X014E, 0X0151, 0X01D4, 0X01D7, 0X01DB, 0X01DE, 0X0261, 0X0264,
  0X02E7, 0X036B, 0X03EE, 0X04F1, 0X05F4, 0X0877, 0X0D7A, 0X207D,
  0X607D, 0X72FA, 0X77F7, 0X7A74, 0X7B71, 0X7C6E, 0X7CEB, 0X7D67,
  0X7DE4, 0X7DE1, 0X7E5E, 0X7E5B, 0X7E57, 0X7E54, 0X7ED1, 0X7ECE,
  0X7ECB, 0X7EC7, 0X7EC4, 0X7EC1, 0X7F3E, 0X7F3B, 0X7F37, 0X7F34,
  0X7F31, 0X7F2E, 0X7F2B, 0X7F27, 0X7F24, 0X7F21, 0X7F1E, 0X7F1B,
  0X7F17, 0X7F14, 0X7F11, 0X7F0E, 0X7F0B, 0X7F07, 0X7F04, 0X7F01,
  0XFF01, 0XFF04, 0XFF07, 0XFF0B, 0XFF0E, 0XFF11, 0XFF14, 0XFF17,
  0XFF1B, 0XFF1E, 0XFF21, 0XFF24, 0XFF27, 0XFF2B, 0XFF2E, 0XFF31,
  0XFF34, 0XFF37, 0XFF3B, 0XFF3E, 0XFEC1, 0XFEC4, 0XFEC7, 0XFECB,
  0XFECE, 0XFED1, 0XFE54, 0XFE57, 0XFE5B, 0XFE5E, 0XFDE1, 0XFDE4,
  0XFD67, 0XFCEB, 0XFC6E, 0XFB71, 0XFA74, 0XF7F7, 0XF2FA, 0XE07D,
  0XA07D, 0X8D7A, 0X8877, 0X85F4, 0X84F1, 0X83EE, 0X836B, 0X82E7,
  0X8264, 0X8261, 0X81DE, 0X81DB, 0X81D7, 0X81D4, 0X8151, 0X814E,
  0X814B, 0X8147, 0X8144, 0X8141, 0X80BE, 0X80BB, 0X80B7, 0X80B4,
  0X80B1, 0X80AE, 0X80AB, 0X80A7, 0X80A4, 0X80A1, 0X809E, 0X809B,
  0X8097, 0X8094, 0X8091, 0X808E, 0X808B, 0X8087, 0X8084, 0X8081,
  0XFE01, 0XFE04, 0XFE07, 0XFE0B, 0XFE0E, 0XFE11, 0XFE14, 0XFE17,
  0XFE1B, 0XFD9E, 0XFDA1, 0XFDA4, 0XFDA7, 0XFDAB, 0XFDAE, 0XFDB1,
  0XFD34, 0XFD37, 0XFD3B, 0XFD3E, 0XFCC1, 0XFCC4, 0XFCC7, 0XFC4A,
  0XFC4E, 0XFBD1, 0XFB54, 0XFB57, 0XFADA, 0XFA5E, 0XF9E1, 0XF8E4,
  0XF7E7, 0XF6EA, 0XF56D, 0XF2F0, 0XEFF3, 0XE9F6, 0XE079, 0XCD7A,
  0XB2FA, 0XA079, 0X9676, 0X9073, 0X8D70, 0X8AED, 0X896A, 0X8867,
  0X8764, 0X8661, 0X85DE, 0X855A, 0X84D7, 0X84D4, 0X8451, 0X83CE,
  0X83CA, 0X8347, 0X8344, 0X8341, 0X82BE, 0X82BB, 0X82B7, 0X82B4,
  0X8231, 0X822E, 0X822B, 0X8227, 0X8224, 0X8221, 0X821E, 0X819B,
  0X8197, 0X8194, 0X8191, 0X818E, 0X818B, 0X8187, 0X8184, 0X8181,
  0XFD01, 0XFD04, 0XFD07, 0XFD0A, 0XFD0E, 0XFD11, 0XFC94, 0XFC97,
  0XFC9A, 0XFC9E, 0XFCA1, 0XFC24, 0XFC27, 0XFC2A, 0XFC2E, 0XFBB1,
  0XFBB4, 0XFB37, 0XFB3A, 0XFB3D, 0XFAC1, 0XFAC4, 0XFA47, 0XF9CA,
  0XF94D, 0XF950, 0XF8D4, 0XF7D7, 0XF75A, 0XF65D, 0XF5E0, 0XF463,
  0XF2E6, 0XF169, 0XEEEC, 0XEB6F, 0XE6F2, 0XE074, 0XD676, 0XC877,
  0XB7F7, 0XA9F6, 0XA074, 0X9972, 0X94EF, 0X916C, 0X8EE9, 0X8D66,
  0X8BE3, 0X8A60, 0X89DD, 0X88DA, 0X8857, 0X8754, 0X86D0, 0X86CD,
  0X864A, 0X85C7, 0X8544, 0X8541, 0X84BD, 0X84BA, 0X84B7, 0X8434,
  0X8431, 0X83AE, 0X83AA, 0X83A7, 0X83A4, 0X8321, 0X831E, 0X831A,
  0X8317, 0X8314, 0X8291, 0X828E, 0X828A, 0X8287, 0X8284, 0X8281,
  0XFC01, 0XFC04, 0XFC07, 0XFC0A, 0XFB8D, 0XFB91, 0XFB94, 0XFB97,
  0XFB1A, 0XFB1D, 0XFB20, 0XFB24, 0XFAA7, 0XFAAA, 0XFA2D, 0XFA30,
  0XF9B3, 0XF9B7, 0XF93A, 0XF93D, 0XF8C0, 0XF843, 0XF7C6, 0XF74A,
  0XF6CD, 0XF650, 0XF5D3, 0XF4D6, 0XF3D9, 0XF2DC, 0XF1DF, 0XF062,
  0XEE65, 0XEBE8, 0XE8EB, 0XE56D, 0XE070, 0XD972, 0XD073, 0XC5F4,
  0XBA74, 0XAFF3, 0XA6F2, 0XA070, 0X9AED, 0X976B, 0X9468, 0X91E5,
  0X8FE2, 0X8E5F, 0X8D5C, 0X8C59, 0X8B56, 0X8A53, 0X89D0, 0X894D,
  0X88CA, 0X8846, 0X87C3, 0X8740, 0X86BD, 0X86BA, 0X8637, 0X8633,
  0X85B0, 0X85AD, 0X852A, 0X8527, 0X84A4, 0X84A0, 0X849D, 0X849A,
  0X8417, 0X8414, 0X8411, 0X840D, 0X838A, 0X8387, 0X8384, 0X8381,
  0XFB00, 0XFB03, 0XFB07, 0XFB0A, 0XFA8D, 0XFA90, 0XFA93, 0XFA17,
  0XFA1A, 0XFA1D, 0XF9A0, 0XF9A3, 0XF926, 0XF929, 0XF8AD, 0XF8B0,
  0XF833, 0XF7B6, 0XF7B9, 0XF73C, 0XF6BF, 0XF643, 0XF5C6, 0XF549,
  0XF44C, 0XF3CF, 0XF2D2, 0XF1D5, 0XF0D8, 0XEFDB, 0XEDDE, 0XEC61,
  0XE9E4, 0XE766, 0XE469, 0XE06B, 0XDAED, 0XD4EF, 0XCD70, 0XC4F1,
  0XBB71, 0XB2F0, 0XAB6F, 0XA56D, 0XA06B, 0X9BE9, 0X98E6, 0X9664,
  0X93E1, 0X925E, 0X905B, 0X8F58, 0X8E55, 0X8D52, 0X8C4F, 0X8BCC,
  0X8AC9, 0X8A46, 0X89C3, 0X893F, 0X88BC, 0X8839, 0X8836, 0X87B3,
  0X8730, 0X872D, 0X86A9, 0X86A6, 0X8623, 0X8620, 0X859D, 0X859A,
  0X8597, 0X8513, 0X8510, 0X850D, 0X848A, 0X8487, 0X8483, 0X8480,
  0XFA00, 0XFA03, 0XFA06, 0XF989, 0XF98D, 0XF990, 0XF913, 0XF916,
  0XF899, 0XF89C, 0XF81F, 0XF823, 0XF7A6, 0XF7A9, 0XF72C, 0XF72F,
  0XF6B2, 0XF635, 0XF5B8, 0XF53C, 0XF4BF, 0XF442, 0XF3C5, 0XF2C8,
  0XF24B, 0XF14E, 0XF051, 0XEF54, 0XEDD7, 0XEC5A, 0XEADC, 0XE8DF,
  0XE662, 0XE364, 0XE067, 0XDBE9, 0XD76B, 0XD16C, 0XCAED, 0XC3EE,
  0XBC6E, 0XB56D, 0XAEEC, 0XA8EB, 0XA469, 0XA067, 0X9CE4, 0X99E2,
  0X975F, 0X955C, 0X93DA, 0X9257, 0X90D4, 0X8FD1, 0X8ECE, 0X8DCB,
  0X8D48, 0X8C45, 0X8BC2, 0X8B3F, 0X8ABC, 0X8A38, 0X89B5, 0X8932,
  0X88AF, 0X88AC, 0X8829, 0X8826, 0X87A3, 0X879F, 0X871C, 0X8719,
  0X8696, 0X8693, 0X8610, 0X860D, 0X8609, 0X8586, 0X8583, 0X8580,
  0X007F, 0XF903, 0XF906, 0XF889, 0XF88C, 0XF80F, 0XF812, 0XF795,
  0XF799, 0XF71C, 0XF71F, 0XF6A2, 0XF6A5, 0XF628, 0XF5AB, 0XF52E,
  0XF531, 0XF4B5, 0XF438, 0XF33B, 0XF2BE, 0XF241, 0XF1C4, 0XF0C7,
  0XEFCA, 0XEECD, 0XEDD0, 0XEC52, 0XEB55, 0XE958, 0XE7DB, 0XE55D,
  0XE2E0, 0XE062, 0XDCE4, 0XD8E6, 0XD468, 0XCEE9, 0XC96A, 0XC36B,
  0XBCEB, 0XB6EA, 0XB169, 0XABE8, 0XA766, 0XA364, 0XA062, 0X9D60,
  0X9ADD, 0X985B, 0X96D8, 0X94D5, 0X93D2, 0X9250, 0X914D, 0X904A,
  0X8F47, 0X8E44, 0X8DC1, 0X8D3E, 0X8CBB, 0X8BB8, 0X8B35, 0X8AB1,
  0X8AAE, 0X8A2B, 0X89A8, 0X8925, 0X8922, 0X889F, 0X889C, 0X8819,
  0X8815, 0X8792, 0X878F, 0X870C, 0X8709, 0X8686, 0X8683, 0X007F,
  0X007F, 0XF802, 0XF785, 0XF788, 0XF78B, 0XF70F, 0XF712, 0XF695,
  0XF618, 0XF61B, 0XF59E, 0XF5A1, 0XF524, 0XF4A7, 0XF42A, 0XF3AE,
  0XF331, 0XF2B4, 0XF237, 0XF1BA, 0XF13D, 0XF040, 0XEFC3, 0XEEC6,
  0XEDC8, 0XECCB, 0XEB4E, 0XE9D1, 0XE854, 0XE6D6, 0XE4D9, 0XE2DB,
  0XE05E, 0XDD60, 0XD9E2, 0XD664, 0XD1E5, 0XCD66, 0XC867, 0XC2E7,
  0XBD67, 0XB7E7, 0XB2E6, 0XAE65, 0XA9E4, 0XA662, 0XA2E0, 0XA05E,
  0X9D5B, 0X9B59, 0X9956, 0X97D4, 0X9651, 0X94CE, 0X934B, 0X9248,
  0X9146, 0X9043, 0X8FC0, 0X8EBD, 0X8E3A, 0X8DB7, 0X8D34, 0X8CB1,
  0X8C2E, 0X8BAA, 0X8B27, 0X8AA4, 0X8A21, 0X8A1E, 0X899B, 0X8998,
  0X8915, 0X8892, 0X888F, 0X880B, 0X8808, 0X8805, 0X8782, 0X007F,
  0X007F, 0XF701, 0XF684, 0XF688, 0XF60B, 0XF60E, 0XF591, 0XF594,
  0XF517, 0XF49A, 0XF49D, 0XF420, 0XF3A3, 0XF326, 0XF2A9, 0XF22D,
  0XF1B0, 0XF133, 0XF0B6, 0XEFB8, 0XEF3B, 0XEE3E, 0XEDC1, 0XECC4,
  0XEBC7, 0XEA4A, 0XE94C, 0XE7CF, 0XE652, 0XE454, 0XE257, 0XE059,
  0XDD5B, 0XDADD, 0XD75F, 0XD3E1, 0XCFE2, 0XCBE3, 0XC764, 0XC264,
  0XBDE4, 0XB8E4, 0XB463, 0XB062, 0XAC61, 0XA8DF, 0XA55D, 0XA2DB,
  0XA059, 0X9DD7, 0X9BD4, 0X99D2, 0X984F, 0X96CC, 0X95CA, 0X9447,
  0X9344, 0X9241, 0X91BE, 0X90BB, 0X9038, 0X8F36, 0X8EB3, 0X8E30,
  0X8DAD, 0X8D29, 0X8CA6, 0X8C23, 0X8BA0, 0X8B1D, 0X8B1A, 0X8A97,
  0X8A14, 0X8A11, 0X898E, 0X898B, 0X8908, 0X8904, 0X8881, 0X007F,
  0X007F, 0XF601, 0XF584, 0XF587, 0XF50A, 0XF50D, 0XF490, 0XF413,
  0XF416, 0XF399, 0XF31C, 0XF29F, 0XF222, 0XF1A5, 0XF128, 0XF0AB,
  0XF02E, 0XEFB1, 0XEF34, 0XEE37, 0XEDBA, 0XECBD, 0XEBC0, 0XEAC3,
  0XE9C5, 0XE848, 0XE74B, 0XE5CD, 0XE3D0, 0XE252, 0XE055, 0XDDD7,
  0XDB59, 0XD85B, 0XD55C, 0XD25E, 0XCE5F, 0XCA60, 0XC661, 0XC261,
  0XBDE1, 0XB9E1, 0XB5E0, 0XB1DF, 0XADDE, 0XAADC, 0XA7DB, 0XA4D9,
  0XA257, 0XA055, 0X9DD2, 0X9C50, 0X9A4D, 0X98CB, 0X97C8, 0X9645,
  0X9543, 0X9440, 0X933D, 0X923A, 0X91B7, 0X90B4, 0X9031, 0X8FAE,
  0X8F2B, 0X8EA8, 0X8E25, 0X8DA2, 0X8D1F, 0X8C9C, 0X8C19, 0X8B96,
  0X8B93, 0X8B10, 0X8A8D, 0X8A8A, 0X8A07, 0X8A04, 0X8981, 0X007F,
  0X007F, 0XF500, 0XF483, 0XF486, 0XF409, 0XF38C, 0XF38F, 0XF312,
  0XF295, 0XF218, 0XF21B, 0XF19E, 0XF121, 0XF0A4, 0XF027, 0XEFAA,
  0XEEAD, 0XEE30, 0XED33, 0XECB6, 0XEBB9, 0XEABB, 0XE9BE, 0XE8C1,
  0XE7C4, 0XE646, 0XE549, 0XE3CB, 0XE1CE, 0XE050, 0XDDD2, 0XDBD4,
  0XD956, 0XD6D8, 0XD3DA, 0XD05B, 0XCD5C, 0XC9DD, 0XC5DE, 0XC1DE,
  0XBE5E, 0XBA5E, 0XB65D, 0XB2DC, 0XAFDB, 0XAC5A, 0XA958, 0XA6D6,
  0XA454, 0XA252, 0XA050, 0X9E4E, 0X9C4B, 0X9AC9, 0X99C6, 0X9844,
  0X9741, 0X963E, 0X953B, 0X9439, 0X9336, 0X92B3, 0X91B0, 0X912D,
  0X902A, 0X8FA7, 0X8F24, 0X8EA1, 0X8E1E, 0X8D9B, 0X8D98, 0X8D15,
  0X8C92, 0X8C0F, 0X8C0C, 0X8B89, 0X8B06, 0X8B03, 0X8A80, 0X007F,
  0X007F, 0X007F, 0XF382, 0XF385, 0XF308, 0XF28B, 0XF28E, 0XF211,
  0XF194, 0XF117, 0XF09A, 0XF01D, 0XEFA0, 0XEF23, 0XEEA6, 0XEE29,
  0XED2C, 0XECAF, 0XEBB1, 0XEB34, 0XEA37, 0XE93A, 0XE83C, 0XE73F,
  0XE5C2, 0XE4C4, 0XE347, 0XE1C9, 0XE04B, 0XDE4E, 0XDC50, 0XD9D2,
  0XD7D4, 0XD4D5, 0XD257, 0XCF58, 0XCC59, 0XC8DA, 0XC55A, 0XC1DB,
  0XBE5B, 0XBADA, 0XB75A, 0XB3D9, 0XB0D8, 0XADD7, 0XAB55, 0XA854,
  0XA652, 0XA3D0, 0XA1CE, 0XA04B, 0X9E49, 0X9CC7, 0X9B44, 0X9A42,
  0X98BF, 0X97BC, 0X96BA, 0X95B7, 0X94B4, 0X9431, 0X932F, 0X92AC,
  0X91A9, 0X9126, 0X90A3, 0X9020, 0X8F9D, 0X8F1A, 0X8E97, 0X8E14,
  0X8D91, 0X8D0E, 0X8D0B, 0X8C88, 0X8C05, 0X8C02, 0X007F, 0X007F,
  0X007F, 0X007F, 0XF281, 0XF284, 0XF207, 0XF18A, 0XF10D, 0XF110,
  0XF093, 0XF016, 0XEF99, 0XEF1C, 0XEE9F, 0XEE22, 0XED25, 0XECA7,
  0XEC2A, 0XEB2D, 0XEAB0, 0XE9B3, 0XE8B5, 0XE7B8, 0XE6BB, 0XE5BD,
  0XE440, 0XE342, 0XE1C5, 0XE047, 0XDE49, 0XDC4B, 0XDA4D, 0XD84F,
  0XD651, 0XD3D2, 0XD0D4, 0XCE55, 0XCB56, 0XC857, 0XC4D7, 0XC1D7,
  0XBE57, 0XBB57, 0XB7D7, 0XB4D6, 0XB1D5, 0XAF54, 0XAC52, 0XA9D1,
  0XA7CF, 0XA5CD, 0XA3CB, 0XA1C9, 0XA047, 0X9E45, 0X9CC2, 0X9BC0,
  0X9A3D, 0X993B, 0X9838, 0X9735, 0X9633, 0X9530, 0X94AD, 0X93AA,
  0X9327, 0X92A5, 0X91A2, 0X911F, 0X909C, 0X9019, 0X8F96, 0X8F13,
  0X8E90, 0X8E8D, 0X8E0A, 0X8D87, 0X8D04, 0X8D01, 0X007F, 0X007F,
  0X007F, 0X007F, 0XF180, 0XF183, 0XF106, 0XF089, 0XF00C, 0XEF8F,
  0XEF92, 0XEF15, 0XEE98, 0XED9B, 0XED1D, 0XECA0, 0XEC23, 0XEB26,
  0XEAA9, 0XE9AC, 0XE92E, 0XE831, 0XE734, 0XE636, 0XE539, 0XE43B,
  0XE2BE, 0XE140, 0XE042, 0XDE45, 0XDCC7, 0XDAC9, 0XD8CB, 0XD6CC,
  0XD4CE, 0XD250, 0XCFD1, 0XCD52, 0XCA53, 0XC754, 0XC4D4, 0XC1D4,
  0XBE54, 0XBB54, 0XB8D4, 0XB5D3, 0XB2D2, 0XB051, 0XADD0, 0XAB4E,
  0XA94C, 0XA74B, 0XA549, 0XA347, 0XA1C5, 0XA042, 0X9EC0, 0X9D3E,
  0X9BBB, 0X9AB9, 0X99B6, 0X98B4, 0X97B1, 0X96AE, 0X962C, 0X9529,
  0X94A6, 0X93A3, 0X9320, 0X929D, 0X921B, 0X9118, 0X9095, 0X9012,
  0X900F, 0X8F8C, 0X8F09, 0X8E86, 0X8E03, 0X8E00, 0X007F, 0X007F,
  0X007F, 0X007F, 0X007F, 0XF082, 0XF005, 0XEF88, 0XEF0B, 0XEE8E,
  0XEE11, 0XED93, 0XED16, 0XEC99, 0XEC1C, 0XEB9F, 0XEAA2, 0XEA24,
  0XE927, 0XE8AA, 0XE7AD, 0XE6AF, 0XE5B2, 0XE4B4, 0XE3B7, 0XE2B9,
  0XE13C, 0XE03E, 0XDEC0, 0XDCC2, 0XDB44, 0XD9C6, 0XD7C8, 0XD5CA,
  0XD34B, 0XD14D, 0XCECE, 0XCC4F, 0XC9D0, 0XC6D0, 0XC451, 0XC151,
  0XBED1, 0XBBD1, 0XB950, 0XB650, 0XB3CF, 0XB14E, 0XAECD, 0XACCB,
  0XAA4A, 0XA848, 0XA646, 0XA4C4, 0XA342, 0XA140, 0XA03E, 0X9EBC,
  0X9D39, 0X9C37, 0X9B34, 0X9A32, 0X992F, 0X982D, 0X972A, 0X96A7,
  0X95A4, 0X9522, 0X941F, 0X939C, 0X9319, 0X9296, 0X9213, 0X9191,
  0X910E, 0X908B, 0X9008, 0X8F85, 0X8F02, 0X007F, 0X007F, 0X007F,
  0X007F, 0X007F, 0X007F, 0XEF81, 0XEF04, 0XEE86, 0XEE09, 0XED8C,
  0XED0F, 0XEC92, 0XEC15, 0XEB98, 0XEB1A, 0XEA1D, 0XE9A0, 0XE923,
  0XE825, 0XE728, 0XE6AB, 0XE5AD, 0XE4B0, 0XE3B2, 0XE235, 0XE137,
  0XE039, 0XDEBC, 0XDD3E, 0XDBC0, 0XDA42, 0XD844, 0XD645, 0XD447,
  0XD248, 0XD04A, 0XCDCB, 0XCBCC, 0XC94D, 0XC6CD, 0XC3CE, 0XC14E,
  0XBECE, 0XBC4E, 0XB94D, 0XB6CD, 0XB44C, 0XB24B, 0XAFCA, 0XADC8,
  0XABC7, 0XA9C5, 0XA7C4, 0XA5C2, 0XA440, 0XA2BE, 0XA13C, 0XA039,
  0X9EB7, 0X9DB5, 0X9C32, 0X9B30, 0X9A2D, 0X992B, 0X98A8, 0X97A5,
  0X96A3, 0X9620, 0X959D, 0X949A, 0X9418, 0X9395, 0X9312, 0X928F,
  0X920C, 0X9189, 0X9106, 0X9084, 0X9001, 0X007F, 0X007F, 0X007F,
  0X007F, 0X007F, 0X007F, 0X007F, 0XEE02, 0XED85, 0XED08, 0XEC8B,
  0XEC0E, 0XEB91, 0XEB13, 0XEA96, 0XE999, 0XE91C, 0XE89E, 0XE7A1,
  0XE724, 0XE626, 0XE529, 0XE42B, 0XE32E, 0XE230, 0XE133, 0XE035,
  0XDEB7, 0XDD39, 0XDBBB, 0XDA3D, 0XD8BF, 0XD741, 0XD543, 0XD344,
  0XD146, 0XCF47, 0XCD48, 0XCAC9, 0XC8CA, 0XC64A, 0XC3CA, 0XC14B,
  0XBECB, 0XBC4A, 0XB9CA, 0XB74A, 0XB549, 0XB2C8, 0XB0C7, 0XAEC6,
  0XACC4, 0XAAC3, 0XA8C1, 0XA73F, 0XA5BD, 0XA43B, 0XA2B9, 0XA137,
  0XA035, 0X9EB3, 0X9DB0, 0X9CAE, 0X9BAB, 0X9AA9, 0X99A6, 0X98A4,
  0X9821, 0X971E, 0X969C, 0X9619, 0X9516, 0X9493, 0X9411, 0X938E,
  0X930B, 0X9288, 0X9205, 0X9182, 0X007F, 0X007F, 0X007F, 0X007F,
  0X007F, 0X007F, 0X007F, 0X007F, 0XED01, 0XEC84, 0XEC07, 0XEB89,
  0XEB0C, 0XEA8F, 0XEA12, 0XE994, 0XE897, 0XE81A, 0XE71D, 0XE69F,
  0XE5A2, 0XE524, 0XE427, 0XE329, 0XE22C, 0XE12E, 0XE030, 0XDEB3,
  0XDDB5, 0XDC37, 0XDAB9, 0XD93B, 0XD7BC, 0XD63E, 0XD440, 0XD241,
  0XD043, 0XCE44, 0XCC45, 0XCA46, 0XC846, 0XC5C7, 0XC347, 0XC147,
  0XBEC7, 0XBCC7, 0XBA47, 0XB7C6, 0XB5C6, 0XB3C5, 0XB1C4, 0XAFC3,
  0XADC1, 0XABC0, 0XA9BE, 0XA83C, 0XA6BB, 0XA539, 0XA3B7, 0XA235,
  0XA133, 0XA030, 0X9EAE, 0X9DAC, 0X9CA9, 0X9BA7, 0X9AA4, 0X9A22,
  0X991F, 0X989D, 0X979A, 0X9717, 0X9614, 0X9592, 0X950F, 0X948C,
  0X9409, 0X9387, 0X9304, 0X9281, 0X007F, 0X007F, 0X007F, 0X007F,
  0X007F, 0X007F, 0X007F, 0X007F, 0X007F, 0XEB82, 0XEB05, 0XEA88,
  0XEA0B, 0XE98D, 0XE910, 0XE893, 0XE795, 0XE718, 0XE61B, 0XE59D,
  0XE4A0, 0XE3A2, 0XE325, 0XE227, 0XE129, 0XE02C, 0XDEAE, 0XDDB0,
  0XDC32, 0XDB34, 0XD9B6, 0XD838, 0XD6BA, 0XD53B, 0XD33D, 0XD1BE,
  0XCFC0, 0XCDC1, 0XCBC2, 0XC9C3, 0XC7C3, 0XC544, 0XC344, 0XC144,
  0XBEC4, 0XBCC4, 0XBAC4, 0XB843, 0XB643, 0XB442, 0XB241, 0XB040,
  0XAE3E, 0XACBD, 0XAABB, 0XA93A, 0XA7B8, 0XA636, 0XA4B4, 0XA3B2,
  0XA230, 0XA12E, 0XA02C, 0X9EA9, 0X9DA7, 0X9CA5, 0X9C22, 0X9B20,
  0X9A1D, 0X999B, 0X9898, 0X9815, 0X9713, 0X9690, 0X960D, 0X958B,
  0X9508, 0X9485, 0X9402, 0X007F, 0X007F, 0X007F, 0X007F, 0X007F,
  0X007F, 0X007F, 0X007F, 0X007F, 0X007F, 0XEB01, 0XEA83, 0XE986,
  0XE909, 0XE88C, 0XE80E, 0XE791, 0XE694, 0XE616, 0XE519, 0XE49B,
  0XE39E, 0XE2A0, 0XE1A3, 0XE125, 0XE027, 0XDEA9, 0XDDAC, 0XDCAE,
  0XDB30, 0XDA32, 0XD8B4, 0XD735, 0XD5B7, 0XD439, 0XD23A, 0XD0BB,
  0XCEBD, 0XCD3E, 0XCB3F, 0XC93F, 0XC740, 0XC541, 0XC341, 0XC141,
  0XBEC1, 0XBCC1, 0XBAC1, 0XB8C0, 0XB6BF, 0XB4BF, 0XB2BE, 0XB13D,
  0XAF3B, 0XADBA, 0XABB9, 0XAA37, 0XA8B5, 0XA734, 0XA5B2, 0XA4B0,
  0XA32E, 0XA22C, 0XA129, 0XA027, 0X9EA5, 0X9E23, 0X9D20, 0X9C1E,
  0X9B1B, 0X9A99, 0X9996, 0X9914, 0X9811, 0X978E, 0X970C, 0X9689,
  0X9606, 0X9503, 0X9481, 0X007F, 0X007F, 0X007F, 0X007F, 0X007F,
  0X007F, 0X007F, 0X007F, 0X007F, 0X007F, 0X007F, 0XE982, 0XE905,
  0XE807, 0XE78A, 0XE70D, 0XE68F, 0XE592, 0XE514, 0XE417, 0XE399,
  0XE29C, 0XE19E, 0XE0A0, 0XE023, 0XDEA5, 0XDDA7, 0XDCA9, 0XDBAB,
  0XDA2D, 0XD92F, 0XD7B1, 0XD633, 0XD4B4, 0XD336, 0XD1B7, 0XD038,
  0XCE3A, 0XCCBB, 0XCABC, 0XC8BC, 0XC6BD, 0XC4BD, 0XC2BE, 0XC0BE,
  0XBF3E, 0XBD3E, 0XBB3D, 0XB93D, 0XB73C, 0XB53C, 0XB33B, 0XB1BA,
  0XAFB8, 0XAE37, 0XACB6, 0XAB34, 0XA9B3, 0XA831, 0XA6AF, 0XA5AD,
  0XA42B, 0XA329, 0XA227, 0XA125, 0XA023, 0X9F20, 0X9E1E, 0X9D1C,
  0X9C19, 0X9B97, 0X9A94, 0X9A12, 0X990F, 0X988D, 0X980A, 0X9787,
  0X9685, 0X9602, 0X007F, 0X007F, 0X007F, 0X007F, 0X007F, 0X007F,
  0X007F, 0X007F, 0X007F, 0X007F, 0X007F, 0X007F, 0XE880, 0XE803,
  0XE785, 0XE688, 0XE60B, 0XE58D, 0XE490, 0XE412, 0XE315, 0XE297,
  0XE19A, 0XE09C, 0XE01E, 0XDF20, 0XDE23, 0XDCA5, 0XDBA7, 0XDAA9,
  0XD92B, 0XD82D, 0XD6AE, 0XD530, 0XD431, 0XD2B3, 0XD0B4, 0XCF36,
  0XCDB7, 0XCBB8, 0XCA38, 0XC839, 0XC6BA, 0XC4BA, 0XC2BB, 0XC0BB,
  0XBF3B, 0XBD3B, 0XBB3A, 0XB93A, 0XB7B9, 0XB5B8, 0XB438, 0XB237,
  0XB0B6, 0XAF34, 0XAD33, 0XABB1, 0XAAB0, 0XA92E, 0XA7AD, 0XA6AB,
  0XA529, 0XA427, 0XA325, 0XA1A3, 0XA0A0, 0XA01E, 0X9F1C, 0X9E1A,
  0X9D17, 0X9C95, 0X9B92, 0X9B10, 0X9A0D, 0X998B, 0X9908, 0X9805,
  0X9783, 0X9700, 0X007F, 0X007F, 0X007F, 0X007F, 0X007F, 0X007F,
  0X007F, 0X007F, 0X007F, 0X007F, 0X007F, 0X007F, 0X007F, 0XE701,
  0XE684, 0XE606, 0XE509, 0XE48B, 0XE40E, 0XE310, 0XE293, 0XE195,
  0XE097, 0XE01A, 0XDF1C, 0XDE1E, 0XDD20, 0XDC22, 0XDAA4, 0XD9A6,
  0XD8A8, 0XD72A, 0XD62C, 0XD4AD, 0XD32F, 0XD1B0, 0XD031, 0XCEB3,
  0XCD34, 0XCB35, 0XC9B5, 0XC836, 0XC637, 0XC4B7, 0XC2B7, 0XC0B7,
  0XBF37, 0XBD37, 0XBB37, 0XB9B7, 0XB7B6, 0XB635, 0XB4B5, 0XB2B4,
  0XB133, 0XAFB1, 0XAE30, 0XACAF, 0XAB2D, 0XA9AC, 0XA8AA, 0XA728,
  0XA626, 0XA524, 0XA3A2, 0XA2A0, 0XA19E, 0XA09C, 0XA01A, 0X9F17,
  0X9E15, 0X9D13, 0X9C90, 0X9B8E, 0X9B0B, 0X9A89, 0X9986, 0X9904,
  0X9881, 0X007F, 0X007F, 0X007F, 0X007F, 0X007F, 0X007F, 0X007F,
  0X007F, 0X007F, 0X007F, 0X007F, 0X007F, 0X007F, 0X007F, 0X007F,
  0XE582, 0XE504, 0XE487, 0XE389, 0XE30C, 0XE20E, 0XE191, 0XE093,
  0XE015, 0XDF17, 0XDE1A, 0XDD1C, 0XDC1E, 0XDB20, 0XDA22, 0XD8A4,
  0XD7A5, 0XD6A7, 0XD529, 0XD3AA, 0XD2AC, 0XD12D, 0XCFAE, 0XCE30,
  0XCCB1, 0XCAB1, 0XC932, 0XC7B3, 0XC633, 0XC434, 0XC2B4, 0XC0B4,
  0XBF34, 0XBD34, 0XBBB4, 0XB9B3, 0XB833, 0XB6B2, 0XB531, 0XB331,
  0XB1B0, 0XB02E, 0XAEAD, 0XAD2C, 0XAC2A, 0XAAA9, 0XA927, 0XA825,
  0XA724, 0XA5A2, 0XA4A0, 0XA39E, 0XA29C, 0XA19A, 0XA097, 0XA015,
  0X9F13, 0X9E11, 0X9D8E, 0X9C8C, 0X9C09, 0X9B07, 0X9A84, 0X9A02,
  0X007F, 0X007F, 0X007F, 0X007F, 0X007F, 0X007F, 0X007F, 0X007F,
  0X007F, 0X007F, 0X007F, 0X007F, 0X007F, 0X007F, 0X007F, 0X007F,
  0XE500, 0XE402, 0XE385, 0XE307, 0XE20A, 0XE18C, 0XE08E, 0XE011,
  0XDF13, 0XDE15, 0XDD17, 0XDC19, 0XDB1B, 0XDA1D, 0XD91F, 0XD821,
  0XD6A3, 0XD5A4, 0XD4A6, 0XD327, 0XD1A9, 0XD02A, 0XCF2B, 0XCDAD,
  0XCC2E, 0XCAAE, 0XC8AF, 0XC730, 0XC5B0, 0XC431, 0XC231, 0XC0B1,
  0XBF31, 0XBDB1, 0XBBB1, 0XBA30, 0XB8B0, 0XB72F, 0XB52E, 0XB3AE,
  0XB22D, 0XB0AB, 0XAFAA, 0XAE29, 0XACA7, 0XAB26, 0XAA24, 0XA923,
  0XA7A1, 0XA69F, 0XA59D, 0XA49B, 0XA399, 0XA297, 0XA195, 0XA093,
  0XA011, 0X9F0E, 0X9E0C, 0X9D8A, 0X9C87, 0X9C05, 0X9B82, 0X9A80,
  0X007F, 0X007F, 0X007F, 0X007F, 0X007F, 0X007F, 0X007F, 0X007F,
  0X007F, 0X007F, 0X007F, 0X007F, 0X007F, 0X007F, 0X007F, 0X007F,
  0X007F, 0XE380, 0XE283, 0XE205, 0XE187, 0XE08A, 0XE00C, 0XDF0E,
  0XDE11, 0XDD13, 0XDC95, 0XDB97, 0XDA99, 0XD99B, 0XD89D, 0XD71E,
  0XD620, 0XD522, 0XD3A3, 0XD2A5, 0XD126, 0XCFA7, 0XCEA8, 0XCD29,
  0XCBAA, 0XCA2B, 0XC8AC, 0XC72D, 0XC5AD, 0XC3AE, 0XC22E, 0XC0AE,
  0XBF2E, 0XBDAE, 0XBC2E, 0XBA2D, 0XB8AD, 0XB72C, 0XB5AB, 0XB42A,
  0XB2A9, 0XB128, 0XB027, 0XAEA6, 0XAD25, 0XAC23, 0XAAA2, 0XA9A0,
  0XA89E, 0XA71D, 0XA61B, 0XA519, 0XA417, 0XA315, 0XA293, 0XA191,
  0XA08E, 0XA00C, 0X9F0A, 0X9E07, 0X9D85, 0X9D03, 0X9C00, 0X007F,
  0X007F, 0X007F, 0X007F, 0X007F, 0X007F, 0X007F, 0X007F, 0X007F,
  0X007F, 0X007F, 0X007F, 0X007F, 0X007F, 0X007F, 0X007F, 0X007F,
  0X007F, 0X007F, 0XE201, 0XE103, 0XE085, 0XE008, 0XDF0A, 0XDE0C,
  0XDD8E, 0XDC90, 0XDB92, 0XDA94, 0XD996, 0XD898, 0XD79A, 0XD69C,
  0XD59D, 0XD41F, 0XD320, 0XD1A2, 0XD0A3, 0XCF24, 0XCE25, 0XCCA6,
  0XCB27, 0XC9A8, 0XC829, 0XC6A9, 0XC52A, 0XC3AA, 0XC22B, 0XC0AB,
  0XBF2B, 0XBDAB, 0XBC2A, 0XBAAA, 0XB929, 0XB7A9, 0XB628, 0XB4A7,
  0XB326, 0XB1A5, 0XB0A4, 0XAF23, 0XAE22, 0XACA0, 0XAB9F, 0XAA1D,
  0XA91C, 0XA81A, 0XA718, 0XA616, 0XA514, 0XA412, 0XA310, 0XA20E,
  0XA18C, 0XA08A, 0XA008, 0X9F05, 0X9E83, 0X9D81, 0X007F, 0X007F,
  0X007F, 0X007F, 0X007F, 0X007F, 0X007F, 0X007F, 0X007F, 0X007F,
  0X007F, 0X007F, 0X007F, 0X007F, 0X007F, 0X007F, 0X007F, 0X007F,
  0X007F, 0X007F, 0X007F, 0XE081, 0XE003, 0XDF05, 0XDE07, 0XDD8A,
  0XDC8C, 0XDB8E, 0XDB10, 0XDA12, 0XD914, 0XD815, 0XD717, 0XD619,
  0XD49A, 0XD39C, 0XD29D, 0XD11F, 0XD020, 0XCEA1, 0XCDA2, 0XCC23,
  0XCAA4, 0XC925, 0XC826, 0XC6A6, 0XC527, 0XC3A7, 0XC227, 0XC0A7,
  0XBF27, 0XBDA7, 0XBC27, 0XBAA7, 0XB926, 0XB7A6, 0XB6A5, 0XB524,
  0XB3A3, 0XB222, 0XB121, 0XAFA0, 0XAE9F, 0XAD1D, 0XAC1C, 0XAB1A,
  0XA999, 0XA897, 0XA795, 0XA694, 0XA592, 0XA490, 0XA40E, 0XA30C,
  0XA20A, 0XA187, 0XA085, 0XA003, 0X9F01, 0X007F, 0X007F, 0X007F,
  0X007F, 0X007F, 0X007F, 0X007F, 0X007F, 0X007F, 0X007F, 0X007F,
  0X007F, 0X007F, 0X007F, 0X007F, 0X007F, 0X007F, 0X007F, 0X007F,
  0X007F, 0X007F, 0X007F, 0X007F, 0XDF01, 0XDE83, 0XDD85, 0XDC87,
  0XDC09, 0XDB0B, 0XDA0D, 0XD90F, 0XD811, 0XD713, 0XD614, 0XD516,
  0XD418, 0XD319, 0XD21B, 0XD09C, 0XCF9D, 0XCE1E, 0XCD1F, 0XCBA0,
  0XCA21, 0XC922, 0XC7A3, 0XC623, 0XC4A4, 0XC3A4, 0XC224, 0XC0A4,
  0XBF24, 0XBDA4, 0XBC24, 0XBB24, 0XB9A3, 0XB823, 0XB6A2, 0XB5A1,
  0XB420, 0XB29F, 0XB19E, 0XB01D, 0XAF1C, 0XAD9B, 0XAC99, 0XAB98,
  0XAA96, 0XA994, 0XA893, 0XA791, 0XA68F, 0XA58D, 0XA48B, 0XA389,
  0XA307, 0XA205, 0XA103, 0XA081, 0X007F, 0X007F, 0X007F, 0X007F,
  0X007F, 0X007F, 0X007F, 0X007F, 0X007F, 0X007F, 0X007F, 0X007F,
  0X007F, 0X007F, 0X007F, 0X007F, 0X007F, 0X007F, 0X007F, 0X007F,
  0X007F, 0X007F, 0X007F, 0X007F, 0X007F, 0XDD81, 0XDD03, 0XDC05,
  0XDB07, 0XDA89, 0XD98B, 0XD88D, 0XD78E, 0XD690, 0XD592, 0XD493,
  0XD395, 0XD296, 0XD118, 0XD019, 0XCF1A, 0XCD9B, 0XCC9C, 0XCB1D,
  0XCA1E, 0XC89F, 0XC79F, 0XC620, 0XC4A0, 0XC321, 0XC221, 0XC0A1,
  0XBF21, 0XBDA1, 0XBCA1, 0XBB20, 0XB9A0, 0XB81F, 0XB71F, 0XB59E,
  0XB49D, 0XB31C, 0XB21B, 0XB09A, 0XAF99, 0XAE98, 0XAD16, 0XAC15,
  0XAB13, 0XAA12, 0XA910, 0XA80E, 0XA70D, 0XA60B, 0XA509, 0XA487,
  0XA385, 0XA283, 0XA201, 0X007F, 0X007F, 0X007F, 0X007F, 0X007F,
  0X007F, 0X007F, 0X007F, 0X007F, 0X007F, 0X007F, 0X007F, 0X007F,
  0X007F, 0X007F, 0X007F, 0X007F, 0X007F, 0X007F, 0X007F, 0X007F,
  0X007F, 0X007F, 0X007F, 0X007F, 0X007F, 0X007F, 0XDC00, 0XDB82,
  0XDA84, 0XD986, 0XD908, 0XD80A, 0XD70C, 0XD60D, 0XD50F, 0XD411,
  0XD312, 0XD213, 0XD095, 0XCF96, 0XCE97, 0XCD98, 0XCC19, 0XCB1A,
  0XC99B, 0XC89C, 0XC71C, 0XC59D, 0XC49D, 0XC31E, 0XC21E, 0XC09E,
  0XBF1E, 0XBD9E, 0XBC9E, 0XBB1D, 0XBA1D, 0XB89C, 0XB71C, 0XB61B,
  0XB49A, 0XB399, 0XB218, 0XB117, 0XB016, 0XAF15, 0XAD93, 0XAC92,
  0XAB91, 0XAA8F, 0XA98D, 0XA88C, 0XA78A, 0XA688, 0XA606, 0XA504,
  0XA402, 0XA380, 0X007F, 0X007F, 0X007F, 0X007F, 0X007F, 0X007F,
  0X007F, 0X007F, 0X007F, 0X007F, 0X007F, 0X007F, 0X007F, 0X007F,
  0X007F, 0X007F, 0X007F, 0X007F, 0X007F, 0X007F, 0X007F, 0X007F,
  0X007F, 0X007F, 0X007F, 0X007F, 0X007F, 0X007F, 0X007F, 0XDA80,
  0XDA02, 0XD904, 0XD805, 0XD787, 0XD689, 0XD58B, 0XD48C, 0XD38E,
  0XD28F, 0XD191, 0XD012, 0XCF13, 0XCE14, 0XCD15, 0XCB96, 0XCA97,
  0XC998, 0XC819, 0XC719, 0XC59A, 0XC49A, 0XC31A, 0XC19B, 0XC09B,
  0XBF1B, 0XBE1B, 0XBC9A, 0XBB1A, 0XBA1A, 0XB899, 0XB799, 0XB618,
  0XB517, 0XB416, 0XB295, 0XB194, 0XB093, 0XAF92, 0XAE11, 0XAD0F,
  0XAC0E, 0XAB0C, 0XAA0B, 0XA909, 0XA807, 0XA785, 0XA684, 0XA582,
  0XA500, 0X007F, 0X007F, 0X007F, 0X007F, 0X007F, 0X007F, 0X007F,
  0X007F, 0X007F, 0X007F, 0X007F, 0X007F, 0X007F, 0X007F, 0X007F,
  0X007F, 0X007F, 0X007F, 0X007F, 0X007F, 0X007F, 0X007F, 0X007F,
  0X007F, 0X007F, 0X007F, 0X007F, 0X007F, 0X007F, 0X007F, 0X007F,
  0X007F, 0XD881, 0XD783, 0XD685, 0XD606, 0XD508, 0XD409, 0XD30B,
  0XD20C, 0XD10E, 0XD00F, 0XCE90, 0XCD91, 0XCC92, 0XCB93, 0XCA14,
  0XC915, 0XC815, 0XC696, 0XC597, 0XC417, 0XC317, 0XC197, 0XC097,
  0XBF17, 0XBE17, 0XBC97, 0XBB97, 0XBA17, 0XB916, 0XB795, 0XB695,
  0XB594, 0XB413, 0XB312, 0XB211, 0XB110, 0XAF8F, 0XAE8E, 0XAD8C,
  0XAC8B, 0XAB89, 0XAA88, 0XA986, 0XA905, 0XA803, 0XA701, 0X007F,
  0X007F, 0X007F, 0X007F, 0X007F, 0X007F, 0X007F, 0X007F, 0X007F,
  0X007F, 0X007F, 0X007F, 0X007F, 0X007F, 0X007F, 0X007F, 0X007F,
  0X007F, 0X007F, 0X007F, 0X007F, 0X007F, 0X007F, 0X007F, 0X007F,
  0X007F, 0X007F, 0X007F, 0X007F, 0X007F, 0X007F, 0X007F, 0X007F,
  0X007F, 0X007F, 0XD700, 0XD602, 0XD503, 0XD485, 0XD387, 0XD288,
  0XD189, 0XD08B, 0XCF8C, 0XCE8D, 0XCD0E, 0XCC0F, 0XCB10, 0XCA11,
  0XC892, 0XC792, 0XC693, 0XC513, 0XC414, 0XC314, 0XC194, 0XC094,
  0XBF14, 0XBE14, 0XBC94, 0XBB94, 0XBA93, 0XB913, 0XB812, 0XB712,
  0XB591, 0XB490, 0XB38F, 0XB28E, 0XB10D, 0XB00C, 0XAF0B, 0XAE09,
  0XAD08, 0XAC07, 0XAB05, 0XAA83, 0XA982, 0XA880, 0X007F, 0X007F,
  0X007F, 0X007F, 0X007F, 0X007F, 0X007F, 0X007F, 0X007F, 0X007F,
  0X007F, 0X007F, 0X007F, 0X007F, 0X007F, 0X007F, 0X007F, 0X007F,
  0X007F, 0X007F, 0X007F, 0X007F, 0X007F, 0X007F, 0X007F, 0X007F,
  0X007F, 0X007F, 0X007F, 0X007F, 0X007F, 0X007F, 0X007F, 0X007F,
  0X007F, 0X007F, 0X007F, 0X007F, 0XD481, 0XD402, 0XD304, 0XD205,
  0XD106, 0XD008, 0XCF09, 0XCE0A, 0XCD0B, 0XCC0C, 0XCA8D, 0XC98E,
  0XC88F, 0XC78F, 0XC610, 0XC510, 0XC411, 0XC291, 0XC191, 0XC091,
  0XBF11, 0XBE11, 0XBD11, 0XBB91, 0XBA90, 0XB990, 0XB80F, 0XB70F,
  0XB60E, 0XB50D, 0XB38C, 0XB28B, 0XB18A, 0XB089, 0XAF88, 0XAE86,
  0XAD85, 0XAC84, 0XAB82, 0XAB01, 0X007F, 0X007F, 0X007F, 0X007F,
  0X007F, 0X007F, 0X007F, 0X007F, 0X007F, 0X007F, 0X007F, 0X007F,
  0X007F, 0X007F, 0X007F, 0X007F, 0X007F, 0X007F, 0X007F, 0X007F,
  0X007F, 0X007F, 0X007F, 0X007F, 0X007F, 0X007F, 0X007F, 0X007F,
  0X007F, 0X007F, 0X007F, 0X007F, 0X007F, 0X007F, 0X007F, 0X007F,
  0X007F, 0X007F, 0X007F, 0X007F, 0X007F, 0X007F, 0XD281, 0XD182,
  0XD084, 0XCF85, 0XCE86, 0XCD87, 0XCC88, 0XCB89, 0XCA8A, 0XC98B,
  0XC80B, 0XC70C, 0XC60D, 0XC50D, 0XC40D, 0XC28E, 0XC18E, 0XC08E,
  0XBF0E, 0XBE0E, 0XBD0E, 0XBB8D, 0XBA8D, 0XB98D, 0XB88C, 0XB78B,
  0XB60B, 0XB50A, 0XB409, 0XB308, 0XB207, 0XB106, 0XB005, 0XAF04,
  0XAE02, 0XAD01, 0X007F, 0X007F, 0X007F, 0X007F, 0X007F, 0X007F,
  0X007F, 0X007F, 0X007F, 0X007F, 0X007F, 0X007F, 0X007F, 0X007F,
  0X007F, 0X007F, 0X007F, 0X007F, 0X007F, 0X007F, 0X007F, 0X007F,
  0X007F, 0X007F, 0X007F, 0X007F, 0X007F, 0X007F, 0X007F, 0X007F,
  0X007F, 0X007F, 0X007F, 0X007F, 0X007F, 0X007F, 0X007F, 0X007F,
  0X007F, 0X007F, 0X007F, 0X007F, 0X007F, 0X007F, 0X007F, 0X007F,
  0XD001, 0XCF02, 0XCE03, 0XCD04, 0XCC05, 0XCB06, 0XCA07, 0XC908,
  0XC808, 0XC709, 0XC609, 0XC48A, 0XC38A, 0XC28A, 0XC18B, 0XC08B,
  0XBF0B, 0XBE0B, 0XBD0A, 0XBC0A, 0XBB0A, 0XB989, 0XB889, 0XB788,
  0XB688, 0XB587, 0XB486, 0XB385, 0XB284, 0XB183, 0XB082, 0XAF81,
  0X007F, 0X007F, 0X007F, 0X007F, 0X007F, 0X007F, 0X007F, 0X007F,
  0X007F, 0X007F, 0X007F, 0X007F, 0X007F, 0X007F, 0X007F, 0X007F,
  0X007F, 0X007F, 0X007F, 0X007F, 0X007F, 0X007F, 0X007F, 0X007F,
  0X007F, 0X007F, 0X007F, 0X007F, 0X007F, 0X007F, 0X007F, 0X007F,
  0X007F, 0X007F, 0X007F, 0X007F, 0X007F, 0X007F, 0X007F, 0X007F,
  0X007F, 0X007F, 0X007F, 0X007F, 0X007F, 0X007F, 0X007F, 0X007F,
  0X007F, 0X007F, 0XCE00, 0XCD01, 0XCC02, 0XCB03, 0XCA04, 0XC904,
  0XC805, 0XC686, 0XC586, 0XC487, 0XC387, 0XC287, 0XC187, 0XC087,
  0XBF07, 0XBE07, 0XBD07, 0XBC07, 0XBB07, 0XBA06, 0XB906, 0XB785,
  0XB684, 0XB584, 0XB483, 0XB382, 0XB281, 0XB180, 0X007F, 0X007F,
  0X007F, 0X007F, 0X007F, 0X007F, 0X007F, 0X007F, 0X007F, 0X007F,
  0X007F, 0X007F, 0X007F, 0X007F, 0X007F, 0X007F, 0X007F, 0X007F,
  0X007F, 0X007F, 0X007F, 0X007F, 0X007F, 0X007F, 0X007F, 0X007F,
  0X007F, 0X007F, 0X007F, 0X007F, 0X007F, 0X007F, 0X007F, 0X007F,
  0X007F, 0X007F, 0X007F, 0X007F, 0X007F, 0X007F, 0X007F, 0X007F,
  0X007F, 0X007F, 0X007F, 0X007F, 0X007F, 0X007F, 0X007F, 0X007F,
  0X007F, 0X007F, 0X007F, 0X007F, 0X007F, 0XCA80, 0XC981, 0XC881,
  0XC782, 0XC683, 0XC583, 0XC483, 0XC384, 0XC284, 0XC184, 0XC084,
  0XBF04, 0XBE04, 0XBD04, 0XBC04, 0XBB03, 0XBA03, 0XB903, 0XB802,
  0XB701, 0XB601, 0XB500, 0X007F, 0X007F, 0X007F, 0X007F, 0X007F,
  0X007F, 0X007F, 0X007F, 0X007F, 0X007F, 0X007F, 0X007F, 0X007F,
  0X007F, 0X007F, 0X007F, 0X007F, 0X007F, 0X007F, 0X007F, 0X007F,
  0X007F, 0X007F, 0X007F, 0X007F, 0X007F, 0X007F, 0X007F, 0X007F,
  0X007F, 0X007F, 0X007F, 0X007F, 0X007F, 0X007F, 0X007F, 0X007F,
  0X007F, 0X007F, 0X007F, 0X007F, 0X007F, 0X007F, 0X007F, 0X007F,
  0X007F, 0X007F, 0X007F, 0X007F, 0X007F, 0X007F, 0X007F, 0X007F,
  0X007F, 0X007F, 0X007F, 0X007F, 0X007F, 0X007F, 0X007F, 0X007F,
  0X007F, 0X007F, 0XC580, 0XC480, 0XC381, 0XC281, 0XC181, 0XC081,
  0XBF01, 0XBE01, 0XBD01, 0XBC01, 0XBB00, 0XBA00, 0X007F, 0X007F,
  0X007F, 0X007F, 0X007F, 0X007F, 0X007F, 0X007F, 0X007F, 0X007F,
  0X007F, 0X007F, 0X007F, 0X007F, 0X007F, 0X007F, 0X007F, 0X007F,
  0X007F, 0X007F, 0X007F, 0X007F, 0X007F, 0X007F, 0X007F, 0X007F,
  0X007F, 0X007F, 0X007F, 0X007F, 0X007F, 0X007F, 0X007F, 0X007F
]

# 根据宏定义选择读取的数据
if SYMMETRICAL_EYELID == 1:
    # 灰度图像
    gray_image = np.array(upper, dtype=np.uint8).reshape((IRIS_HEIGHT, IRIS_WIDTH))
    plt.imshow(gray_image, cmap='gray')
    plt.title("Gray Image")
else:
    # 彩色图像
    polar_array = np.array(polar_data, dtype=np.uint16).reshape((IRIS_HEIGHT, IRIS_WIDTH))

    # 解码RGB565格式
    def rgb565_to_rgb888(pixel):
        r = (pixel >> 11) & 0x1F
        g = (pixel >> 5) & 0x3F
        b = pixel & 0x1F
        return (
            (r << 3) | (r >> 2),  # Scale to 8 bits
            (g << 2) | (g >> 4),
            (b << 3) | (b >> 2)
        )

    # 将16位RGB565数据转换为8位RGB888格式
    rgb_image = np.zeros((IRIS_HEIGHT, IRIS_WIDTH, 3), dtype=np.uint8)
    for y in range(IRIS_HEIGHT):
        for x in range(IRIS_WIDTH):
            rgb_image[y, x] = rgb565_to_rgb888(polar_array[y, x])

    # 显示图像
    plt.imshow(rgb_image)
    plt.title("Polar Image (RGB565)")

plt.show()
